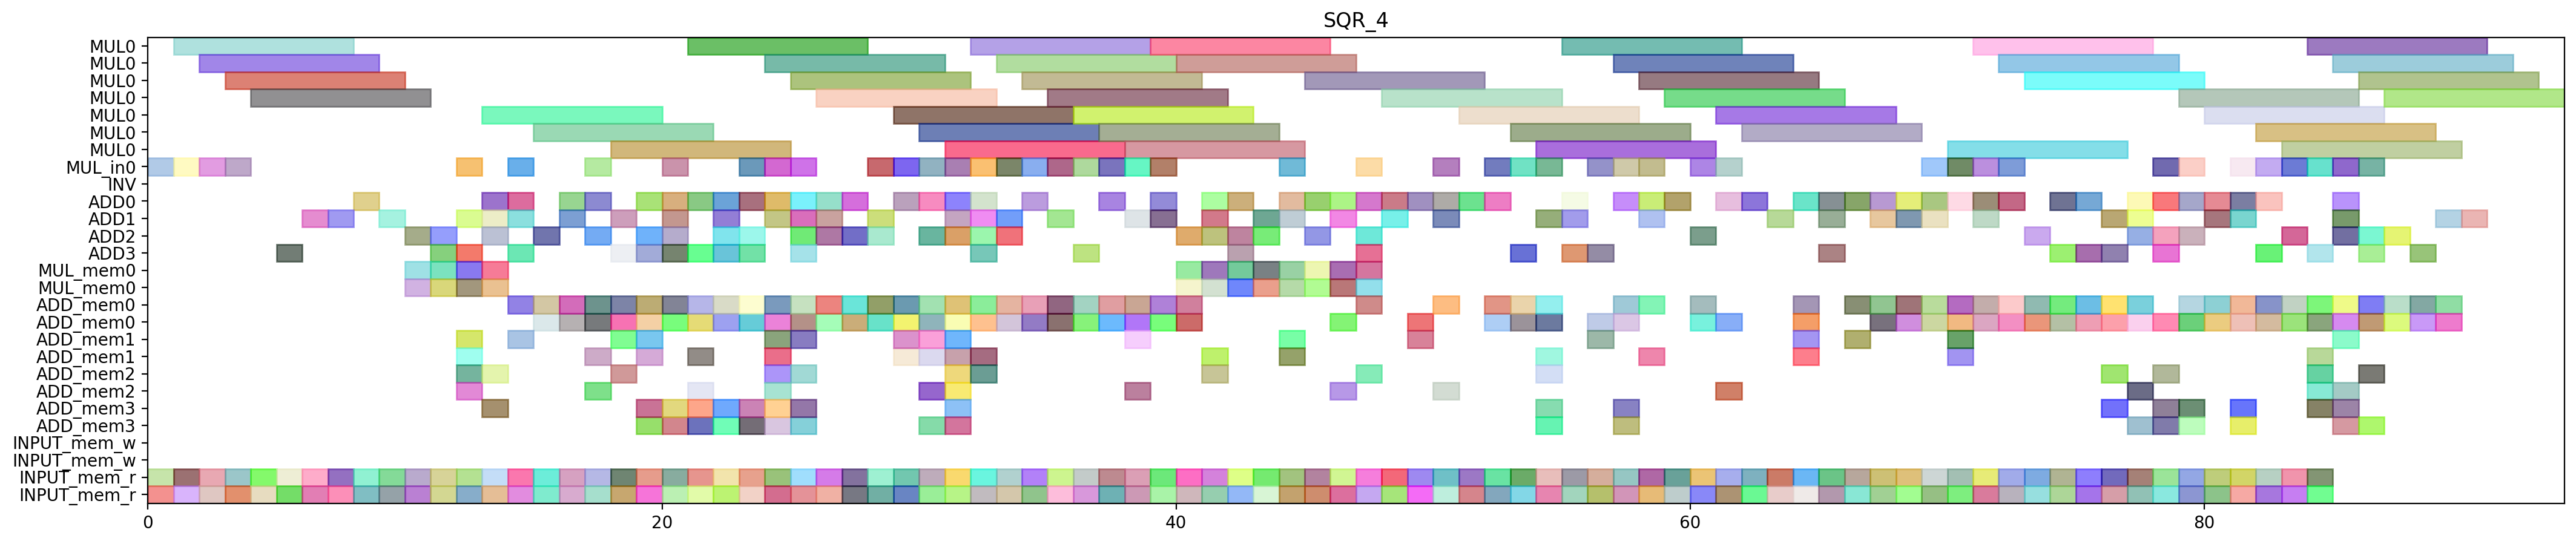

The Python source for this figure:
from pyschedule import Scenario, solvers, plotters, alt


def solve():
	horizon = 176
	S = Scenario("SQR_4", horizon=horizon)

	# resource
	MUL = S.Resources('MUL', num=1, size=7)
	MUL_in = S.Resources('MUL_in', num=1)
	INV = S.Resource('INV')
	ADD = S.Resources('ADD', num=4, periods=range(1, horizon))
	MUL_mem = S.Resources('MUL_mem', num=1, size=2)
	ADD_mem = S.Resources('ADD_mem', num=4, size=2)
	INPUT_mem_w = S.Resource('INPUT_mem_w', size=2)
	INPUT_mem_r = S.Resource('INPUT_mem_r', size=2)

	# result of previous scheduling
	c_t3_t0_t0_t1_in = S.Task('c_t3_t0_t0_t1_in', length=1, delay_cost=1)
	S += c_t3_t0_t0_t1_in >= 0
	c_t3_t0_t0_t1_in += MUL_in[0]

	c_t3_t0_t0_t1_mem0 = S.Task('c_t3_t0_t0_t1_mem0', length=1, delay_cost=1)
	S += c_t3_t0_t0_t1_mem0 >= 0
	c_t3_t0_t0_t1_mem0 += INPUT_mem_r

	c_t3_t0_t0_t1_mem1 = S.Task('c_t3_t0_t0_t1_mem1', length=1, delay_cost=1)
	S += c_t3_t0_t0_t1_mem1 >= 0
	c_t3_t0_t0_t1_mem1 += INPUT_mem_r

	c_t3_t0_t0_t1 = S.Task('c_t3_t0_t0_t1', length=7, delay_cost=1)
	S += c_t3_t0_t0_t1 >= 1
	c_t3_t0_t0_t1 += MUL[0]

	c_t3_t0_t1_t1_in = S.Task('c_t3_t0_t1_t1_in', length=1, delay_cost=1)
	S += c_t3_t0_t1_t1_in >= 1
	c_t3_t0_t1_t1_in += MUL_in[0]

	c_t3_t0_t1_t1_mem0 = S.Task('c_t3_t0_t1_t1_mem0', length=1, delay_cost=1)
	S += c_t3_t0_t1_t1_mem0 >= 1
	c_t3_t0_t1_t1_mem0 += INPUT_mem_r

	c_t3_t0_t1_t1_mem1 = S.Task('c_t3_t0_t1_t1_mem1', length=1, delay_cost=1)
	S += c_t3_t0_t1_t1_mem1 >= 1
	c_t3_t0_t1_t1_mem1 += INPUT_mem_r

	c_t3_t0_t1_t0_in = S.Task('c_t3_t0_t1_t0_in', length=1, delay_cost=1)
	S += c_t3_t0_t1_t0_in >= 2
	c_t3_t0_t1_t0_in += MUL_in[0]

	c_t3_t0_t1_t0_mem0 = S.Task('c_t3_t0_t1_t0_mem0', length=1, delay_cost=1)
	S += c_t3_t0_t1_t0_mem0 >= 2
	c_t3_t0_t1_t0_mem0 += INPUT_mem_r

	c_t3_t0_t1_t0_mem1 = S.Task('c_t3_t0_t1_t0_mem1', length=1, delay_cost=1)
	S += c_t3_t0_t1_t0_mem1 >= 2
	c_t3_t0_t1_t0_mem1 += INPUT_mem_r

	c_t3_t0_t1_t1 = S.Task('c_t3_t0_t1_t1', length=7, delay_cost=1)
	S += c_t3_t0_t1_t1 >= 2
	c_t3_t0_t1_t1 += MUL[0]

	c_t3_t0_t0_t0_in = S.Task('c_t3_t0_t0_t0_in', length=1, delay_cost=1)
	S += c_t3_t0_t0_t0_in >= 3
	c_t3_t0_t0_t0_in += MUL_in[0]

	c_t3_t0_t0_t0_mem0 = S.Task('c_t3_t0_t0_t0_mem0', length=1, delay_cost=1)
	S += c_t3_t0_t0_t0_mem0 >= 3
	c_t3_t0_t0_t0_mem0 += INPUT_mem_r

	c_t3_t0_t0_t0_mem1 = S.Task('c_t3_t0_t0_t0_mem1', length=1, delay_cost=1)
	S += c_t3_t0_t0_t0_mem1 >= 3
	c_t3_t0_t0_t0_mem1 += INPUT_mem_r

	c_t3_t0_t1_t0 = S.Task('c_t3_t0_t1_t0', length=7, delay_cost=1)
	S += c_t3_t0_t1_t0 >= 3
	c_t3_t0_t1_t0 += MUL[0]

	c_t1100_mem0 = S.Task('c_t1100_mem0', length=1, delay_cost=1)
	S += c_t1100_mem0 >= 4
	c_t1100_mem0 += INPUT_mem_r

	c_t1100_mem1 = S.Task('c_t1100_mem1', length=1, delay_cost=1)
	S += c_t1100_mem1 >= 4
	c_t1100_mem1 += INPUT_mem_r

	c_t3_t0_t0_t0 = S.Task('c_t3_t0_t0_t0', length=7, delay_cost=1)
	S += c_t3_t0_t0_t0 >= 4
	c_t3_t0_t0_t0 += MUL[0]

	c_a1_0_y1_0_mem0 = S.Task('c_a1_0_y1_0_mem0', length=1, delay_cost=1)
	S += c_a1_0_y1_0_mem0 >= 5
	c_a1_0_y1_0_mem0 += INPUT_mem_r

	c_a1_0_y1_0_mem1 = S.Task('c_a1_0_y1_0_mem1', length=1, delay_cost=1)
	S += c_a1_0_y1_0_mem1 >= 5
	c_a1_0_y1_0_mem1 += INPUT_mem_r

	c_t1100 = S.Task('c_t1100', length=1, delay_cost=1)
	S += c_t1100 >= 5
	c_t1100 += ADD[3]

	c_a1_0_y1_0 = S.Task('c_a1_0_y1_0', length=1, delay_cost=1)
	S += c_a1_0_y1_0 >= 6
	c_a1_0_y1_0 += ADD[1]

	c_t1210_mem0 = S.Task('c_t1210_mem0', length=1, delay_cost=1)
	S += c_t1210_mem0 >= 6
	c_t1210_mem0 += INPUT_mem_r

	c_t1210_mem1 = S.Task('c_t1210_mem1', length=1, delay_cost=1)
	S += c_t1210_mem1 >= 6
	c_t1210_mem1 += INPUT_mem_r

	c_t1201_mem0 = S.Task('c_t1201_mem0', length=1, delay_cost=1)
	S += c_t1201_mem0 >= 7
	c_t1201_mem0 += INPUT_mem_r

	c_t1201_mem1 = S.Task('c_t1201_mem1', length=1, delay_cost=1)
	S += c_t1201_mem1 >= 7
	c_t1201_mem1 += INPUT_mem_r

	c_t1210 = S.Task('c_t1210', length=1, delay_cost=1)
	S += c_t1210 >= 7
	c_t1210 += ADD[1]

	c_t0110_mem0 = S.Task('c_t0110_mem0', length=1, delay_cost=1)
	S += c_t0110_mem0 >= 8
	c_t0110_mem0 += INPUT_mem_r

	c_t0110_mem1 = S.Task('c_t0110_mem1', length=1, delay_cost=1)
	S += c_t0110_mem1 >= 8
	c_t0110_mem1 += INPUT_mem_r

	c_t1201 = S.Task('c_t1201', length=1, delay_cost=1)
	S += c_t1201 >= 8
	c_t1201 += ADD[0]

	c_t0101_mem0 = S.Task('c_t0101_mem0', length=1, delay_cost=1)
	S += c_t0101_mem0 >= 9
	c_t0101_mem0 += INPUT_mem_r

	c_t0101_mem1 = S.Task('c_t0101_mem1', length=1, delay_cost=1)
	S += c_t0101_mem1 >= 9
	c_t0101_mem1 += INPUT_mem_r

	c_t0110 = S.Task('c_t0110', length=1, delay_cost=1)
	S += c_t0110 >= 9
	c_t0110 += ADD[1]

	c_t0101 = S.Task('c_t0101', length=1, delay_cost=1)
	S += c_t0101 >= 10
	c_t0101 += ADD[2]

	c_t1110_mem0 = S.Task('c_t1110_mem0', length=1, delay_cost=1)
	S += c_t1110_mem0 >= 10
	c_t1110_mem0 += INPUT_mem_r

	c_t1110_mem1 = S.Task('c_t1110_mem1', length=1, delay_cost=1)
	S += c_t1110_mem1 >= 10
	c_t1110_mem1 += INPUT_mem_r

	c_t3_t0_t1_t5_mem0 = S.Task('c_t3_t0_t1_t5_mem0', length=1, delay_cost=1)
	S += c_t3_t0_t1_t5_mem0 >= 10
	c_t3_t0_t1_t5_mem0 += MUL_mem[0]

	c_t3_t0_t1_t5_mem1 = S.Task('c_t3_t0_t1_t5_mem1', length=1, delay_cost=1)
	S += c_t3_t0_t1_t5_mem1 >= 10
	c_t3_t0_t1_t5_mem1 += MUL_mem[0]

	c_t0011_mem0 = S.Task('c_t0011_mem0', length=1, delay_cost=1)
	S += c_t0011_mem0 >= 11
	c_t0011_mem0 += INPUT_mem_r

	c_t0011_mem1 = S.Task('c_t0011_mem1', length=1, delay_cost=1)
	S += c_t0011_mem1 >= 11
	c_t0011_mem1 += INPUT_mem_r

	c_t1110 = S.Task('c_t1110', length=1, delay_cost=1)
	S += c_t1110 >= 11
	c_t1110 += ADD[2]

	c_t3_t0_t00_mem0 = S.Task('c_t3_t0_t00_mem0', length=1, delay_cost=1)
	S += c_t3_t0_t00_mem0 >= 11
	c_t3_t0_t00_mem0 += MUL_mem[0]

	c_t3_t0_t00_mem1 = S.Task('c_t3_t0_t00_mem1', length=1, delay_cost=1)
	S += c_t3_t0_t00_mem1 >= 11
	c_t3_t0_t00_mem1 += MUL_mem[0]

	c_t3_t0_t1_t5 = S.Task('c_t3_t0_t1_t5', length=1, delay_cost=1)
	S += c_t3_t0_t1_t5 >= 11
	c_t3_t0_t1_t5 += ADD[3]

	c_t0011 = S.Task('c_t0011', length=1, delay_cost=1)
	S += c_t0011 >= 12
	c_t0011 += ADD[1]

	c_t1011_mem0 = S.Task('c_t1011_mem0', length=1, delay_cost=1)
	S += c_t1011_mem0 >= 12
	c_t1011_mem0 += INPUT_mem_r

	c_t1011_mem1 = S.Task('c_t1011_mem1', length=1, delay_cost=1)
	S += c_t1011_mem1 >= 12
	c_t1011_mem1 += INPUT_mem_r

	c_t2_t1_t1_t0_in = S.Task('c_t2_t1_t1_t0_in', length=1, delay_cost=1)
	S += c_t2_t1_t1_t0_in >= 12
	c_t2_t1_t1_t0_in += MUL_in[0]

	c_t2_t1_t1_t0_mem0 = S.Task('c_t2_t1_t1_t0_mem0', length=1, delay_cost=1)
	S += c_t2_t1_t1_t0_mem0 >= 12
	c_t2_t1_t1_t0_mem0 += ADD_mem[1]

	c_t2_t1_t1_t0_mem1 = S.Task('c_t2_t1_t1_t0_mem1', length=1, delay_cost=1)
	S += c_t2_t1_t1_t0_mem1 >= 12
	c_t2_t1_t1_t0_mem1 += ADD_mem[2]

	c_t2_t4110_mem0 = S.Task('c_t2_t4110_mem0', length=1, delay_cost=1)
	S += c_t2_t4110_mem0 >= 12
	c_t2_t4110_mem0 += ADD_mem[2]

	c_t2_t4110_mem1 = S.Task('c_t2_t4110_mem1', length=1, delay_cost=1)
	S += c_t2_t4110_mem1 >= 12
	c_t2_t4110_mem1 += ADD_mem[1]

	c_t3_t0_t00 = S.Task('c_t3_t0_t00', length=1, delay_cost=1)
	S += c_t3_t0_t00 >= 12
	c_t3_t0_t00 += ADD[3]

	c_t3_t0_t0_t5_mem0 = S.Task('c_t3_t0_t0_t5_mem0', length=1, delay_cost=1)
	S += c_t3_t0_t0_t5_mem0 >= 12
	c_t3_t0_t0_t5_mem0 += MUL_mem[0]

	c_t3_t0_t0_t5_mem1 = S.Task('c_t3_t0_t0_t5_mem1', length=1, delay_cost=1)
	S += c_t3_t0_t0_t5_mem1 >= 12
	c_t3_t0_t0_t5_mem1 += MUL_mem[0]

	c_t1011 = S.Task('c_t1011', length=1, delay_cost=1)
	S += c_t1011 >= 13
	c_t1011 += ADD[0]

	c_t1211_mem0 = S.Task('c_t1211_mem0', length=1, delay_cost=1)
	S += c_t1211_mem0 >= 13
	c_t1211_mem0 += INPUT_mem_r

	c_t1211_mem1 = S.Task('c_t1211_mem1', length=1, delay_cost=1)
	S += c_t1211_mem1 >= 13
	c_t1211_mem1 += INPUT_mem_r

	c_t2_t1_t1_t0 = S.Task('c_t2_t1_t1_t0', length=7, delay_cost=1)
	S += c_t2_t1_t1_t0 >= 13
	c_t2_t1_t1_t0 += MUL[0]

	c_t2_t1_t30_mem0 = S.Task('c_t2_t1_t30_mem0', length=1, delay_cost=1)
	S += c_t2_t1_t30_mem0 >= 13
	c_t2_t1_t30_mem0 += ADD_mem[3]

	c_t2_t1_t30_mem1 = S.Task('c_t2_t1_t30_mem1', length=1, delay_cost=1)
	S += c_t2_t1_t30_mem1 >= 13
	c_t2_t1_t30_mem1 += ADD_mem[2]

	c_t2_t4110 = S.Task('c_t2_t4110', length=1, delay_cost=1)
	S += c_t2_t4110 >= 13
	c_t2_t4110 += ADD[1]

	c_t3_t0_t0_t5 = S.Task('c_t3_t0_t0_t5', length=1, delay_cost=1)
	S += c_t3_t0_t0_t5 >= 13
	c_t3_t0_t0_t5 += ADD[2]

	c_t3_t0_t10_mem0 = S.Task('c_t3_t0_t10_mem0', length=1, delay_cost=1)
	S += c_t3_t0_t10_mem0 >= 13
	c_t3_t0_t10_mem0 += MUL_mem[0]

	c_t3_t0_t10_mem1 = S.Task('c_t3_t0_t10_mem1', length=1, delay_cost=1)
	S += c_t3_t0_t10_mem1 >= 13
	c_t3_t0_t10_mem1 += MUL_mem[0]

	c_t1211 = S.Task('c_t1211', length=1, delay_cost=1)
	S += c_t1211 >= 14
	c_t1211 += ADD[0]

	c_t2_t0_t1_t1_in = S.Task('c_t2_t0_t1_t1_in', length=1, delay_cost=1)
	S += c_t2_t0_t1_t1_in >= 14
	c_t2_t0_t1_t1_in += MUL_in[0]

	c_t2_t0_t1_t1_mem0 = S.Task('c_t2_t0_t1_t1_mem0', length=1, delay_cost=1)
	S += c_t2_t0_t1_t1_mem0 >= 14
	c_t2_t0_t1_t1_mem0 += ADD_mem[1]

	c_t2_t0_t1_t1_mem1 = S.Task('c_t2_t0_t1_t1_mem1', length=1, delay_cost=1)
	S += c_t2_t0_t1_t1_mem1 >= 14
	c_t2_t0_t1_t1_mem1 += ADD_mem[0]

	c_t2_t1_t30 = S.Task('c_t2_t1_t30', length=1, delay_cost=1)
	S += c_t2_t1_t30 >= 14
	c_t2_t1_t30 += ADD[1]

	c_t3_t0_t0_t3_mem0 = S.Task('c_t3_t0_t0_t3_mem0', length=1, delay_cost=1)
	S += c_t3_t0_t0_t3_mem0 >= 14
	c_t3_t0_t0_t3_mem0 += INPUT_mem_r

	c_t3_t0_t0_t3_mem1 = S.Task('c_t3_t0_t0_t3_mem1', length=1, delay_cost=1)
	S += c_t3_t0_t0_t3_mem1 >= 14
	c_t3_t0_t0_t3_mem1 += INPUT_mem_r

	c_t3_t0_t10 = S.Task('c_t3_t0_t10', length=1, delay_cost=1)
	S += c_t3_t0_t10 >= 14
	c_t3_t0_t10 += ADD[3]

	c_t2_t0_t1_t1 = S.Task('c_t2_t0_t1_t1', length=7, delay_cost=1)
	S += c_t2_t0_t1_t1 >= 15
	c_t2_t0_t1_t1 += MUL[0]

	c_t2_t2_t31_mem0 = S.Task('c_t2_t2_t31_mem0', length=1, delay_cost=1)
	S += c_t2_t2_t31_mem0 >= 15
	c_t2_t2_t31_mem0 += ADD_mem[0]

	c_t2_t2_t31_mem1 = S.Task('c_t2_t2_t31_mem1', length=1, delay_cost=1)
	S += c_t2_t2_t31_mem1 >= 15
	c_t2_t2_t31_mem1 += ADD_mem[0]

	c_t3_t0_t0_t2_mem0 = S.Task('c_t3_t0_t0_t2_mem0', length=1, delay_cost=1)
	S += c_t3_t0_t0_t2_mem0 >= 15
	c_t3_t0_t0_t2_mem0 += INPUT_mem_r

	c_t3_t0_t0_t2_mem1 = S.Task('c_t3_t0_t0_t2_mem1', length=1, delay_cost=1)
	S += c_t3_t0_t0_t2_mem1 >= 15
	c_t3_t0_t0_t2_mem1 += INPUT_mem_r

	c_t3_t0_t0_t3 = S.Task('c_t3_t0_t0_t3', length=1, delay_cost=1)
	S += c_t3_t0_t0_t3 >= 15
	c_t3_t0_t0_t3 += ADD[2]

	c_t1010_mem0 = S.Task('c_t1010_mem0', length=1, delay_cost=1)
	S += c_t1010_mem0 >= 16
	c_t1010_mem0 += INPUT_mem_r

	c_t1010_mem1 = S.Task('c_t1010_mem1', length=1, delay_cost=1)
	S += c_t1010_mem1 >= 16
	c_t1010_mem1 += INPUT_mem_r

	c_t2_t2_t31 = S.Task('c_t2_t2_t31', length=1, delay_cost=1)
	S += c_t2_t2_t31 >= 16
	c_t2_t2_t31 += ADD[1]

	c_t2_t5111_mem0 = S.Task('c_t2_t5111_mem0', length=1, delay_cost=1)
	S += c_t2_t5111_mem0 >= 16
	c_t2_t5111_mem0 += ADD_mem[0]

	c_t2_t5111_mem1 = S.Task('c_t2_t5111_mem1', length=1, delay_cost=1)
	S += c_t2_t5111_mem1 >= 16
	c_t2_t5111_mem1 += ADD_mem[0]

	c_t3_t0_t0_t2 = S.Task('c_t3_t0_t0_t2', length=1, delay_cost=1)
	S += c_t3_t0_t0_t2 >= 16
	c_t3_t0_t0_t2 += ADD[0]

	c_t0010_mem0 = S.Task('c_t0010_mem0', length=1, delay_cost=1)
	S += c_t0010_mem0 >= 17
	c_t0010_mem0 += INPUT_mem_r

	c_t0010_mem1 = S.Task('c_t0010_mem1', length=1, delay_cost=1)
	S += c_t0010_mem1 >= 17
	c_t0010_mem1 += INPUT_mem_r

	c_t1010 = S.Task('c_t1010', length=1, delay_cost=1)
	S += c_t1010 >= 17
	c_t1010 += ADD[0]

	c_t2_t2_t1_t3_mem0 = S.Task('c_t2_t2_t1_t3_mem0', length=1, delay_cost=1)
	S += c_t2_t2_t1_t3_mem0 >= 17
	c_t2_t2_t1_t3_mem0 += ADD_mem[1]

	c_t2_t2_t1_t3_mem1 = S.Task('c_t2_t2_t1_t3_mem1', length=1, delay_cost=1)
	S += c_t2_t2_t1_t3_mem1 >= 17
	c_t2_t2_t1_t3_mem1 += ADD_mem[0]

	c_t2_t5111 = S.Task('c_t2_t5111', length=1, delay_cost=1)
	S += c_t2_t5111 >= 17
	c_t2_t5111 += ADD[2]

	c_t3_t0_t0_t4_in = S.Task('c_t3_t0_t0_t4_in', length=1, delay_cost=1)
	S += c_t3_t0_t0_t4_in >= 17
	c_t3_t0_t0_t4_in += MUL_in[0]

	c_t3_t0_t0_t4_mem0 = S.Task('c_t3_t0_t0_t4_mem0', length=1, delay_cost=1)
	S += c_t3_t0_t0_t4_mem0 >= 17
	c_t3_t0_t0_t4_mem0 += ADD_mem[0]

	c_t3_t0_t0_t4_mem1 = S.Task('c_t3_t0_t0_t4_mem1', length=1, delay_cost=1)
	S += c_t3_t0_t0_t4_mem1 >= 17
	c_t3_t0_t0_t4_mem1 += ADD_mem[2]

	c_t0010 = S.Task('c_t0010', length=1, delay_cost=1)
	S += c_t0010 >= 18
	c_t0010 += ADD[3]

	c_t1111_mem0 = S.Task('c_t1111_mem0', length=1, delay_cost=1)
	S += c_t1111_mem0 >= 18
	c_t1111_mem0 += INPUT_mem_r

	c_t1111_mem1 = S.Task('c_t1111_mem1', length=1, delay_cost=1)
	S += c_t1111_mem1 >= 18
	c_t1111_mem1 += INPUT_mem_r

	c_t2_t2_t1_t3 = S.Task('c_t2_t2_t1_t3', length=1, delay_cost=1)
	S += c_t2_t2_t1_t3 >= 18
	c_t2_t2_t1_t3 += ADD[1]

	c_t2_t3110_mem0 = S.Task('c_t2_t3110_mem0', length=1, delay_cost=1)
	S += c_t2_t3110_mem0 >= 18
	c_t2_t3110_mem0 += ADD_mem[0]

	c_t2_t3110_mem1 = S.Task('c_t2_t3110_mem1', length=1, delay_cost=1)
	S += c_t2_t3110_mem1 >= 18
	c_t2_t3110_mem1 += ADD_mem[2]

	c_t2_t5110_mem0 = S.Task('c_t2_t5110_mem0', length=1, delay_cost=1)
	S += c_t2_t5110_mem0 >= 18
	c_t2_t5110_mem0 += ADD_mem[1]

	c_t2_t5110_mem1 = S.Task('c_t2_t5110_mem1', length=1, delay_cost=1)
	S += c_t2_t5110_mem1 >= 18
	c_t2_t5110_mem1 += ADD_mem[0]

	c_t3_t0_t0_t4 = S.Task('c_t3_t0_t0_t4', length=7, delay_cost=1)
	S += c_t3_t0_t0_t4 >= 18
	c_t3_t0_t0_t4 += MUL[0]

	c_t1111 = S.Task('c_t1111', length=1, delay_cost=1)
	S += c_t1111 >= 19
	c_t1111 += ADD[3]

	c_t1200_mem0 = S.Task('c_t1200_mem0', length=1, delay_cost=1)
	S += c_t1200_mem0 >= 19
	c_t1200_mem0 += INPUT_mem_r

	c_t1200_mem1 = S.Task('c_t1200_mem1', length=1, delay_cost=1)
	S += c_t1200_mem1 >= 19
	c_t1200_mem1 += INPUT_mem_r

	c_t2_t0_t1_t2_mem0 = S.Task('c_t2_t0_t1_t2_mem0', length=1, delay_cost=1)
	S += c_t2_t0_t1_t2_mem0 >= 19
	c_t2_t0_t1_t2_mem0 += ADD_mem[3]

	c_t2_t0_t1_t2_mem1 = S.Task('c_t2_t0_t1_t2_mem1', length=1, delay_cost=1)
	S += c_t2_t0_t1_t2_mem1 >= 19
	c_t2_t0_t1_t2_mem1 += ADD_mem[1]

	c_t2_t3010_mem0 = S.Task('c_t2_t3010_mem0', length=1, delay_cost=1)
	S += c_t2_t3010_mem0 >= 19
	c_t2_t3010_mem0 += ADD_mem[3]

	c_t2_t3010_mem1 = S.Task('c_t2_t3010_mem1', length=1, delay_cost=1)
	S += c_t2_t3010_mem1 >= 19
	c_t2_t3010_mem1 += ADD_mem[1]

	c_t2_t3110 = S.Task('c_t2_t3110', length=1, delay_cost=1)
	S += c_t2_t3110 >= 19
	c_t2_t3110 += ADD[2]

	c_t2_t5110 = S.Task('c_t2_t5110', length=1, delay_cost=1)
	S += c_t2_t5110 >= 19
	c_t2_t5110 += ADD[0]

	c_t1101_mem0 = S.Task('c_t1101_mem0', length=1, delay_cost=1)
	S += c_t1101_mem0 >= 20
	c_t1101_mem0 += INPUT_mem_r

	c_t1101_mem1 = S.Task('c_t1101_mem1', length=1, delay_cost=1)
	S += c_t1101_mem1 >= 20
	c_t1101_mem1 += INPUT_mem_r

	c_t1200 = S.Task('c_t1200', length=1, delay_cost=1)
	S += c_t1200 >= 20
	c_t1200 += ADD[0]

	c_t2_t0_t1_t0_in = S.Task('c_t2_t0_t1_t0_in', length=1, delay_cost=1)
	S += c_t2_t0_t1_t0_in >= 20
	c_t2_t0_t1_t0_in += MUL_in[0]

	c_t2_t0_t1_t0_mem0 = S.Task('c_t2_t0_t1_t0_mem0', length=1, delay_cost=1)
	S += c_t2_t0_t1_t0_mem0 >= 20
	c_t2_t0_t1_t0_mem0 += ADD_mem[3]

	c_t2_t0_t1_t0_mem1 = S.Task('c_t2_t0_t1_t0_mem1', length=1, delay_cost=1)
	S += c_t2_t0_t1_t0_mem1 >= 20
	c_t2_t0_t1_t0_mem1 += ADD_mem[0]

	c_t2_t0_t1_t2 = S.Task('c_t2_t0_t1_t2', length=1, delay_cost=1)
	S += c_t2_t0_t1_t2 >= 20
	c_t2_t0_t1_t2 += ADD[2]

	c_t2_t3010 = S.Task('c_t2_t3010', length=1, delay_cost=1)
	S += c_t2_t3010 >= 20
	c_t2_t3010 += ADD[3]

	c_t2_t3111_mem0 = S.Task('c_t2_t3111_mem0', length=1, delay_cost=1)
	S += c_t2_t3111_mem0 >= 20
	c_t2_t3111_mem0 += ADD_mem[0]

	c_t2_t3111_mem1 = S.Task('c_t2_t3111_mem1', length=1, delay_cost=1)
	S += c_t2_t3111_mem1 >= 20
	c_t2_t3111_mem1 += ADD_mem[3]

	c_t0111_mem0 = S.Task('c_t0111_mem0', length=1, delay_cost=1)
	S += c_t0111_mem0 >= 21
	c_t0111_mem0 += INPUT_mem_r

	c_t0111_mem1 = S.Task('c_t0111_mem1', length=1, delay_cost=1)
	S += c_t0111_mem1 >= 21
	c_t0111_mem1 += INPUT_mem_r

	c_t1101 = S.Task('c_t1101', length=1, delay_cost=1)
	S += c_t1101 >= 21
	c_t1101 += ADD[0]

	c_t2_t0_t1_t0 = S.Task('c_t2_t0_t1_t0', length=7, delay_cost=1)
	S += c_t2_t0_t1_t0 >= 21
	c_t2_t0_t1_t0 += MUL[0]

	c_t2_t1_t1_t3_mem0 = S.Task('c_t2_t1_t1_t3_mem0', length=1, delay_cost=1)
	S += c_t2_t1_t1_t3_mem0 >= 21
	c_t2_t1_t1_t3_mem0 += ADD_mem[2]

	c_t2_t1_t1_t3_mem1 = S.Task('c_t2_t1_t1_t3_mem1', length=1, delay_cost=1)
	S += c_t2_t1_t1_t3_mem1 >= 21
	c_t2_t1_t1_t3_mem1 += ADD_mem[3]

	c_t2_t2_t30_mem0 = S.Task('c_t2_t2_t30_mem0', length=1, delay_cost=1)
	S += c_t2_t2_t30_mem0 >= 21
	c_t2_t2_t30_mem0 += ADD_mem[0]

	c_t2_t2_t30_mem1 = S.Task('c_t2_t2_t30_mem1', length=1, delay_cost=1)
	S += c_t2_t2_t30_mem1 >= 21
	c_t2_t2_t30_mem1 += ADD_mem[1]

	c_t2_t3111 = S.Task('c_t2_t3111', length=1, delay_cost=1)
	S += c_t2_t3111 >= 21
	c_t2_t3111 += ADD[3]

	c_t2_t4100_mem0 = S.Task('c_t2_t4100_mem0', length=1, delay_cost=1)
	S += c_t2_t4100_mem0 >= 21
	c_t2_t4100_mem0 += ADD_mem[3]

	c_t2_t4100_mem1 = S.Task('c_t2_t4100_mem1', length=1, delay_cost=1)
	S += c_t2_t4100_mem1 >= 21
	c_t2_t4100_mem1 += ADD_mem[0]

	c_t0100_mem0 = S.Task('c_t0100_mem0', length=1, delay_cost=1)
	S += c_t0100_mem0 >= 22
	c_t0100_mem0 += INPUT_mem_r

	c_t0100_mem1 = S.Task('c_t0100_mem1', length=1, delay_cost=1)
	S += c_t0100_mem1 >= 22
	c_t0100_mem1 += INPUT_mem_r

	c_t0111 = S.Task('c_t0111', length=1, delay_cost=1)
	S += c_t0111 >= 22
	c_t0111 += ADD[0]

	c_t2_t1_t0_t3_mem0 = S.Task('c_t2_t1_t0_t3_mem0', length=1, delay_cost=1)
	S += c_t2_t1_t0_t3_mem0 >= 22
	c_t2_t1_t0_t3_mem0 += ADD_mem[3]

	c_t2_t1_t0_t3_mem1 = S.Task('c_t2_t1_t0_t3_mem1', length=1, delay_cost=1)
	S += c_t2_t1_t0_t3_mem1 >= 22
	c_t2_t1_t0_t3_mem1 += ADD_mem[0]

	c_t2_t1_t1_t3 = S.Task('c_t2_t1_t1_t3', length=1, delay_cost=1)
	S += c_t2_t1_t1_t3 >= 22
	c_t2_t1_t1_t3 += ADD[3]

	c_t2_t2_t30 = S.Task('c_t2_t2_t30', length=1, delay_cost=1)
	S += c_t2_t2_t30 >= 22
	c_t2_t2_t30 += ADD[1]

	c_t2_t4100 = S.Task('c_t2_t4100', length=1, delay_cost=1)
	S += c_t2_t4100 >= 22
	c_t2_t4100 += ADD[2]

	c_t2_t4111_mem0 = S.Task('c_t2_t4111_mem0', length=1, delay_cost=1)
	S += c_t2_t4111_mem0 >= 22
	c_t2_t4111_mem0 += ADD_mem[3]

	c_t2_t4111_mem1 = S.Task('c_t2_t4111_mem1', length=1, delay_cost=1)
	S += c_t2_t4111_mem1 >= 22
	c_t2_t4111_mem1 += ADD_mem[0]

	c_t0100 = S.Task('c_t0100', length=1, delay_cost=1)
	S += c_t0100 >= 23
	c_t0100 += ADD[3]

	c_t1001_mem0 = S.Task('c_t1001_mem0', length=1, delay_cost=1)
	S += c_t1001_mem0 >= 23
	c_t1001_mem0 += INPUT_mem_r

	c_t1001_mem1 = S.Task('c_t1001_mem1', length=1, delay_cost=1)
	S += c_t1001_mem1 >= 23
	c_t1001_mem1 += INPUT_mem_r

	c_t2_t1_t0_t3 = S.Task('c_t2_t1_t0_t3', length=1, delay_cost=1)
	S += c_t2_t1_t0_t3 >= 23
	c_t2_t1_t0_t3 += ADD[2]

	c_t2_t1_t1_t1_in = S.Task('c_t2_t1_t1_t1_in', length=1, delay_cost=1)
	S += c_t2_t1_t1_t1_in >= 23
	c_t2_t1_t1_t1_in += MUL_in[0]

	c_t2_t1_t1_t1_mem0 = S.Task('c_t2_t1_t1_t1_mem0', length=1, delay_cost=1)
	S += c_t2_t1_t1_t1_mem0 >= 23
	c_t2_t1_t1_t1_mem0 += ADD_mem[0]

	c_t2_t1_t1_t1_mem1 = S.Task('c_t2_t1_t1_t1_mem1', length=1, delay_cost=1)
	S += c_t2_t1_t1_t1_mem1 >= 23
	c_t2_t1_t1_t1_mem1 += ADD_mem[3]

	c_t2_t1_t31_mem0 = S.Task('c_t2_t1_t31_mem0', length=1, delay_cost=1)
	S += c_t2_t1_t31_mem0 >= 23
	c_t2_t1_t31_mem0 += ADD_mem[0]

	c_t2_t1_t31_mem1 = S.Task('c_t2_t1_t31_mem1', length=1, delay_cost=1)
	S += c_t2_t1_t31_mem1 >= 23
	c_t2_t1_t31_mem1 += ADD_mem[3]

	c_t2_t4111 = S.Task('c_t2_t4111', length=1, delay_cost=1)
	S += c_t2_t4111 >= 23
	c_t2_t4111 += ADD[0]

	c_t1000_mem0 = S.Task('c_t1000_mem0', length=1, delay_cost=1)
	S += c_t1000_mem0 >= 24
	c_t1000_mem0 += INPUT_mem_r

	c_t1000_mem1 = S.Task('c_t1000_mem1', length=1, delay_cost=1)
	S += c_t1000_mem1 >= 24
	c_t1000_mem1 += INPUT_mem_r

	c_t1001 = S.Task('c_t1001', length=1, delay_cost=1)
	S += c_t1001 >= 24
	c_t1001 += ADD[0]

	c_t2_t1_t0_t1_in = S.Task('c_t2_t1_t0_t1_in', length=1, delay_cost=1)
	S += c_t2_t1_t0_t1_in >= 24
	c_t2_t1_t0_t1_in += MUL_in[0]

	c_t2_t1_t0_t1_mem0 = S.Task('c_t2_t1_t0_t1_mem0', length=1, delay_cost=1)
	S += c_t2_t1_t0_t1_mem0 >= 24
	c_t2_t1_t0_t1_mem0 += ADD_mem[2]

	c_t2_t1_t0_t1_mem1 = S.Task('c_t2_t1_t0_t1_mem1', length=1, delay_cost=1)
	S += c_t2_t1_t0_t1_mem1 >= 24
	c_t2_t1_t0_t1_mem1 += ADD_mem[0]

	c_t2_t1_t0_t2_mem0 = S.Task('c_t2_t1_t0_t2_mem0', length=1, delay_cost=1)
	S += c_t2_t1_t0_t2_mem0 >= 24
	c_t2_t1_t0_t2_mem0 += ADD_mem[3]

	c_t2_t1_t0_t2_mem1 = S.Task('c_t2_t1_t0_t2_mem1', length=1, delay_cost=1)
	S += c_t2_t1_t0_t2_mem1 >= 24
	c_t2_t1_t0_t2_mem1 += ADD_mem[2]

	c_t2_t1_t1_t1 = S.Task('c_t2_t1_t1_t1', length=7, delay_cost=1)
	S += c_t2_t1_t1_t1 >= 24
	c_t2_t1_t1_t1 += MUL[0]

	c_t2_t1_t1_t2_mem0 = S.Task('c_t2_t1_t1_t2_mem0', length=1, delay_cost=1)
	S += c_t2_t1_t1_t2_mem0 >= 24
	c_t2_t1_t1_t2_mem0 += ADD_mem[1]

	c_t2_t1_t1_t2_mem1 = S.Task('c_t2_t1_t1_t2_mem1', length=1, delay_cost=1)
	S += c_t2_t1_t1_t2_mem1 >= 24
	c_t2_t1_t1_t2_mem1 += ADD_mem[0]

	c_t2_t1_t20_mem0 = S.Task('c_t2_t1_t20_mem0', length=1, delay_cost=1)
	S += c_t2_t1_t20_mem0 >= 24
	c_t2_t1_t20_mem0 += ADD_mem[3]

	c_t2_t1_t20_mem1 = S.Task('c_t2_t1_t20_mem1', length=1, delay_cost=1)
	S += c_t2_t1_t20_mem1 >= 24
	c_t2_t1_t20_mem1 += ADD_mem[1]

	c_t2_t1_t31 = S.Task('c_t2_t1_t31', length=1, delay_cost=1)
	S += c_t2_t1_t31 >= 24
	c_t2_t1_t31 += ADD[1]

	c_a1_0_y1_1_mem0 = S.Task('c_a1_0_y1_1_mem0', length=1, delay_cost=1)
	S += c_a1_0_y1_1_mem0 >= 25
	c_a1_0_y1_1_mem0 += INPUT_mem_r

	c_a1_0_y1_1_mem1 = S.Task('c_a1_0_y1_1_mem1', length=1, delay_cost=1)
	S += c_a1_0_y1_1_mem1 >= 25
	c_a1_0_y1_1_mem1 += INPUT_mem_r

	c_t1000 = S.Task('c_t1000', length=1, delay_cost=1)
	S += c_t1000 >= 25
	c_t1000 += ADD[0]

	c_t2_t1_t0_t0_in = S.Task('c_t2_t1_t0_t0_in', length=1, delay_cost=1)
	S += c_t2_t1_t0_t0_in >= 25
	c_t2_t1_t0_t0_in += MUL_in[0]

	c_t2_t1_t0_t0_mem0 = S.Task('c_t2_t1_t0_t0_mem0', length=1, delay_cost=1)
	S += c_t2_t1_t0_t0_mem0 >= 25
	c_t2_t1_t0_t0_mem0 += ADD_mem[3]

	c_t2_t1_t0_t0_mem1 = S.Task('c_t2_t1_t0_t0_mem1', length=1, delay_cost=1)
	S += c_t2_t1_t0_t0_mem1 >= 25
	c_t2_t1_t0_t0_mem1 += ADD_mem[3]

	c_t2_t1_t0_t1 = S.Task('c_t2_t1_t0_t1', length=7, delay_cost=1)
	S += c_t2_t1_t0_t1 >= 25
	c_t2_t1_t0_t1 += MUL[0]

	c_t2_t1_t0_t2 = S.Task('c_t2_t1_t0_t2', length=1, delay_cost=1)
	S += c_t2_t1_t0_t2 >= 25
	c_t2_t1_t0_t2 += ADD[3]

	c_t2_t1_t1_t2 = S.Task('c_t2_t1_t1_t2', length=1, delay_cost=1)
	S += c_t2_t1_t1_t2 >= 25
	c_t2_t1_t1_t2 += ADD[2]

	c_t2_t1_t20 = S.Task('c_t2_t1_t20', length=1, delay_cost=1)
	S += c_t2_t1_t20 >= 25
	c_t2_t1_t20 += ADD[1]

	c_t2_t1_t21_mem0 = S.Task('c_t2_t1_t21_mem0', length=1, delay_cost=1)
	S += c_t2_t1_t21_mem0 >= 25
	c_t2_t1_t21_mem0 += ADD_mem[2]

	c_t2_t1_t21_mem1 = S.Task('c_t2_t1_t21_mem1', length=1, delay_cost=1)
	S += c_t2_t1_t21_mem1 >= 25
	c_t2_t1_t21_mem1 += ADD_mem[0]

	c_t2_t3011_mem0 = S.Task('c_t2_t3011_mem0', length=1, delay_cost=1)
	S += c_t2_t3011_mem0 >= 25
	c_t2_t3011_mem0 += ADD_mem[1]

	c_t2_t3011_mem1 = S.Task('c_t2_t3011_mem1', length=1, delay_cost=1)
	S += c_t2_t3011_mem1 >= 25
	c_t2_t3011_mem1 += ADD_mem[0]

	c_a1_0_y1_1 = S.Task('c_a1_0_y1_1', length=1, delay_cost=1)
	S += c_a1_0_y1_1 >= 26
	c_a1_0_y1_1 += ADD[2]

	c_t0211_mem0 = S.Task('c_t0211_mem0', length=1, delay_cost=1)
	S += c_t0211_mem0 >= 26
	c_t0211_mem0 += INPUT_mem_r

	c_t0211_mem1 = S.Task('c_t0211_mem1', length=1, delay_cost=1)
	S += c_t0211_mem1 >= 26
	c_t0211_mem1 += INPUT_mem_r

	c_t2_t0_t30_mem0 = S.Task('c_t2_t0_t30_mem0', length=1, delay_cost=1)
	S += c_t2_t0_t30_mem0 >= 26
	c_t2_t0_t30_mem0 += ADD_mem[0]

	c_t2_t0_t30_mem1 = S.Task('c_t2_t0_t30_mem1', length=1, delay_cost=1)
	S += c_t2_t0_t30_mem1 >= 26
	c_t2_t0_t30_mem1 += ADD_mem[0]

	c_t2_t1_t0_t0 = S.Task('c_t2_t1_t0_t0', length=7, delay_cost=1)
	S += c_t2_t1_t0_t0 >= 26
	c_t2_t1_t0_t0 += MUL[0]

	c_t2_t1_t21 = S.Task('c_t2_t1_t21', length=1, delay_cost=1)
	S += c_t2_t1_t21 >= 26
	c_t2_t1_t21 += ADD[0]

	c_t2_t3011 = S.Task('c_t2_t3011', length=1, delay_cost=1)
	S += c_t2_t3011 >= 26
	c_t2_t3011 += ADD[1]

	c_t0210_mem0 = S.Task('c_t0210_mem0', length=1, delay_cost=1)
	S += c_t0210_mem0 >= 27
	c_t0210_mem0 += INPUT_mem_r

	c_t0210_mem1 = S.Task('c_t0210_mem1', length=1, delay_cost=1)
	S += c_t0210_mem1 >= 27
	c_t0210_mem1 += INPUT_mem_r

	c_t0211 = S.Task('c_t0211', length=1, delay_cost=1)
	S += c_t0211 >= 27
	c_t0211 += ADD[0]

	c_t2_t0_t30 = S.Task('c_t2_t0_t30', length=1, delay_cost=1)
	S += c_t2_t0_t30 >= 27
	c_t2_t0_t30 += ADD[2]

	c_t2_t4101_mem0 = S.Task('c_t2_t4101_mem0', length=1, delay_cost=1)
	S += c_t2_t4101_mem0 >= 27
	c_t2_t4101_mem0 += ADD_mem[0]

	c_t2_t4101_mem1 = S.Task('c_t2_t4101_mem1', length=1, delay_cost=1)
	S += c_t2_t4101_mem1 >= 27
	c_t2_t4101_mem1 += ADD_mem[0]

	c_t0201_mem0 = S.Task('c_t0201_mem0', length=1, delay_cost=1)
	S += c_t0201_mem0 >= 28
	c_t0201_mem0 += INPUT_mem_r

	c_t0201_mem1 = S.Task('c_t0201_mem1', length=1, delay_cost=1)
	S += c_t0201_mem1 >= 28
	c_t0201_mem1 += INPUT_mem_r

	c_t0210 = S.Task('c_t0210', length=1, delay_cost=1)
	S += c_t0210 >= 28
	c_t0210 += ADD[1]

	c_t2_t2_t1_t1_in = S.Task('c_t2_t2_t1_t1_in', length=1, delay_cost=1)
	S += c_t2_t2_t1_t1_in >= 28
	c_t2_t2_t1_t1_in += MUL_in[0]

	c_t2_t2_t1_t1_mem0 = S.Task('c_t2_t2_t1_t1_mem0', length=1, delay_cost=1)
	S += c_t2_t2_t1_t1_mem0 >= 28
	c_t2_t2_t1_t1_mem0 += ADD_mem[0]

	c_t2_t2_t1_t1_mem1 = S.Task('c_t2_t2_t1_t1_mem1', length=1, delay_cost=1)
	S += c_t2_t2_t1_t1_mem1 >= 28
	c_t2_t2_t1_t1_mem1 += ADD_mem[0]

	c_t2_t4101 = S.Task('c_t2_t4101', length=1, delay_cost=1)
	S += c_t2_t4101 >= 28
	c_t2_t4101 += ADD[2]

	c_t0200_mem0 = S.Task('c_t0200_mem0', length=1, delay_cost=1)
	S += c_t0200_mem0 >= 29
	c_t0200_mem0 += INPUT_mem_r

	c_t0200_mem1 = S.Task('c_t0200_mem1', length=1, delay_cost=1)
	S += c_t0200_mem1 >= 29
	c_t0200_mem1 += INPUT_mem_r

	c_t0201 = S.Task('c_t0201', length=1, delay_cost=1)
	S += c_t0201 >= 29
	c_t0201 += ADD[0]

	c_t2_t0_t0_t3_mem0 = S.Task('c_t2_t0_t0_t3_mem0', length=1, delay_cost=1)
	S += c_t2_t0_t0_t3_mem0 >= 29
	c_t2_t0_t0_t3_mem0 += ADD_mem[0]

	c_t2_t0_t0_t3_mem1 = S.Task('c_t2_t0_t0_t3_mem1', length=1, delay_cost=1)
	S += c_t2_t0_t0_t3_mem1 >= 29
	c_t2_t0_t0_t3_mem1 += ADD_mem[0]

	c_t2_t2_t1_t0_in = S.Task('c_t2_t2_t1_t0_in', length=1, delay_cost=1)
	S += c_t2_t2_t1_t0_in >= 29
	c_t2_t2_t1_t0_in += MUL_in[0]

	c_t2_t2_t1_t0_mem0 = S.Task('c_t2_t2_t1_t0_mem0', length=1, delay_cost=1)
	S += c_t2_t2_t1_t0_mem0 >= 29
	c_t2_t2_t1_t0_mem0 += ADD_mem[1]

	c_t2_t2_t1_t0_mem1 = S.Task('c_t2_t2_t1_t0_mem1', length=1, delay_cost=1)
	S += c_t2_t2_t1_t0_mem1 >= 29
	c_t2_t2_t1_t0_mem1 += ADD_mem[1]

	c_t2_t2_t1_t1 = S.Task('c_t2_t2_t1_t1', length=7, delay_cost=1)
	S += c_t2_t2_t1_t1 >= 29
	c_t2_t2_t1_t1 += MUL[0]

	c_t0200 = S.Task('c_t0200', length=1, delay_cost=1)
	S += c_t0200 >= 30
	c_t0200 += ADD[2]

	c_t2_t0_t0_t3 = S.Task('c_t2_t0_t0_t3', length=1, delay_cost=1)
	S += c_t2_t0_t0_t3 >= 30
	c_t2_t0_t0_t3 += ADD[0]

	c_t2_t2_t1_t0 = S.Task('c_t2_t2_t1_t0', length=7, delay_cost=1)
	S += c_t2_t2_t1_t0 >= 30
	c_t2_t2_t1_t0 += MUL[0]

	c_t2_t3100_mem0 = S.Task('c_t2_t3100_mem0', length=1, delay_cost=1)
	S += c_t2_t3100_mem0 >= 30
	c_t2_t3100_mem0 += ADD_mem[0]

	c_t2_t3100_mem1 = S.Task('c_t2_t3100_mem1', length=1, delay_cost=1)
	S += c_t2_t3100_mem1 >= 30
	c_t2_t3100_mem1 += ADD_mem[3]

	c_t2_t4001_mem0 = S.Task('c_t2_t4001_mem0', length=1, delay_cost=1)
	S += c_t2_t4001_mem0 >= 30
	c_t2_t4001_mem0 += ADD_mem[2]

	c_t2_t4001_mem1 = S.Task('c_t2_t4001_mem1', length=1, delay_cost=1)
	S += c_t2_t4001_mem1 >= 30
	c_t2_t4001_mem1 += ADD_mem[0]

	c_t2_t4010_mem0 = S.Task('c_t2_t4010_mem0', length=1, delay_cost=1)
	S += c_t2_t4010_mem0 >= 30
	c_t2_t4010_mem0 += ADD_mem[1]

	c_t2_t4010_mem1 = S.Task('c_t2_t4010_mem1', length=1, delay_cost=1)
	S += c_t2_t4010_mem1 >= 30
	c_t2_t4010_mem1 += ADD_mem[1]

	c_t3_t2_t1_t0_in = S.Task('c_t3_t2_t1_t0_in', length=1, delay_cost=1)
	S += c_t3_t2_t1_t0_in >= 30
	c_t3_t2_t1_t0_in += MUL_in[0]

	c_t3_t2_t1_t0_mem0 = S.Task('c_t3_t2_t1_t0_mem0', length=1, delay_cost=1)
	S += c_t3_t2_t1_t0_mem0 >= 30
	c_t3_t2_t1_t0_mem0 += INPUT_mem_r

	c_t3_t2_t1_t0_mem1 = S.Task('c_t3_t2_t1_t0_mem1', length=1, delay_cost=1)
	S += c_t3_t2_t1_t0_mem1 >= 30
	c_t3_t2_t1_t0_mem1 += INPUT_mem_r

	c_t2_t2_t20_mem0 = S.Task('c_t2_t2_t20_mem0', length=1, delay_cost=1)
	S += c_t2_t2_t20_mem0 >= 31
	c_t2_t2_t20_mem0 += ADD_mem[2]

	c_t2_t2_t20_mem1 = S.Task('c_t2_t2_t20_mem1', length=1, delay_cost=1)
	S += c_t2_t2_t20_mem1 >= 31
	c_t2_t2_t20_mem1 += ADD_mem[1]

	c_t2_t2_t21_mem0 = S.Task('c_t2_t2_t21_mem0', length=1, delay_cost=1)
	S += c_t2_t2_t21_mem0 >= 31
	c_t2_t2_t21_mem0 += ADD_mem[0]

	c_t2_t2_t21_mem1 = S.Task('c_t2_t2_t21_mem1', length=1, delay_cost=1)
	S += c_t2_t2_t21_mem1 >= 31
	c_t2_t2_t21_mem1 += ADD_mem[0]

	c_t2_t3100 = S.Task('c_t2_t3100', length=1, delay_cost=1)
	S += c_t2_t3100 >= 31
	c_t2_t3100 += ADD[0]

	c_t2_t4000_mem0 = S.Task('c_t2_t4000_mem0', length=1, delay_cost=1)
	S += c_t2_t4000_mem0 >= 31
	c_t2_t4000_mem0 += ADD_mem[3]

	c_t2_t4000_mem1 = S.Task('c_t2_t4000_mem1', length=1, delay_cost=1)
	S += c_t2_t4000_mem1 >= 31
	c_t2_t4000_mem1 += ADD_mem[2]

	c_t2_t4001 = S.Task('c_t2_t4001', length=1, delay_cost=1)
	S += c_t2_t4001 >= 31
	c_t2_t4001 += ADD[1]

	c_t2_t4010 = S.Task('c_t2_t4010', length=1, delay_cost=1)
	S += c_t2_t4010 >= 31
	c_t2_t4010 += ADD[2]

	c_t2_t5010_mem0 = S.Task('c_t2_t5010_mem0', length=1, delay_cost=1)
	S += c_t2_t5010_mem0 >= 31
	c_t2_t5010_mem0 += ADD_mem[1]

	c_t2_t5010_mem1 = S.Task('c_t2_t5010_mem1', length=1, delay_cost=1)
	S += c_t2_t5010_mem1 >= 31
	c_t2_t5010_mem1 += ADD_mem[3]

	c_t3_t2_t0_t1_in = S.Task('c_t3_t2_t0_t1_in', length=1, delay_cost=1)
	S += c_t3_t2_t0_t1_in >= 31
	c_t3_t2_t0_t1_in += MUL_in[0]

	c_t3_t2_t0_t1_mem0 = S.Task('c_t3_t2_t0_t1_mem0', length=1, delay_cost=1)
	S += c_t3_t2_t0_t1_mem0 >= 31
	c_t3_t2_t0_t1_mem0 += INPUT_mem_r

	c_t3_t2_t0_t1_mem1 = S.Task('c_t3_t2_t0_t1_mem1', length=1, delay_cost=1)
	S += c_t3_t2_t0_t1_mem1 >= 31
	c_t3_t2_t0_t1_mem1 += INPUT_mem_r

	c_t3_t2_t1_t0 = S.Task('c_t3_t2_t1_t0', length=7, delay_cost=1)
	S += c_t3_t2_t1_t0 >= 31
	c_t3_t2_t1_t0 += MUL[0]

	c_t2_t2_t0_t2_mem0 = S.Task('c_t2_t2_t0_t2_mem0', length=1, delay_cost=1)
	S += c_t2_t2_t0_t2_mem0 >= 32
	c_t2_t2_t0_t2_mem0 += ADD_mem[2]

	c_t2_t2_t0_t2_mem1 = S.Task('c_t2_t2_t0_t2_mem1', length=1, delay_cost=1)
	S += c_t2_t2_t0_t2_mem1 >= 32
	c_t2_t2_t0_t2_mem1 += ADD_mem[0]

	c_t2_t2_t1_t2_mem0 = S.Task('c_t2_t2_t1_t2_mem0', length=1, delay_cost=1)
	S += c_t2_t2_t1_t2_mem0 >= 32
	c_t2_t2_t1_t2_mem0 += ADD_mem[1]

	c_t2_t2_t1_t2_mem1 = S.Task('c_t2_t2_t1_t2_mem1', length=1, delay_cost=1)
	S += c_t2_t2_t1_t2_mem1 >= 32
	c_t2_t2_t1_t2_mem1 += ADD_mem[0]

	c_t2_t2_t20 = S.Task('c_t2_t2_t20', length=1, delay_cost=1)
	S += c_t2_t2_t20 >= 32
	c_t2_t2_t20 += ADD[1]

	c_t2_t2_t21 = S.Task('c_t2_t2_t21', length=1, delay_cost=1)
	S += c_t2_t2_t21 >= 32
	c_t2_t2_t21 += ADD[3]

	c_t2_t4000 = S.Task('c_t2_t4000', length=1, delay_cost=1)
	S += c_t2_t4000 >= 32
	c_t2_t4000 += ADD[2]

	c_t2_t5010 = S.Task('c_t2_t5010', length=1, delay_cost=1)
	S += c_t2_t5010 >= 32
	c_t2_t5010 += ADD[0]

	c_t3_t2_t0_t0_in = S.Task('c_t3_t2_t0_t0_in', length=1, delay_cost=1)
	S += c_t3_t2_t0_t0_in >= 32
	c_t3_t2_t0_t0_in += MUL_in[0]

	c_t3_t2_t0_t0_mem0 = S.Task('c_t3_t2_t0_t0_mem0', length=1, delay_cost=1)
	S += c_t3_t2_t0_t0_mem0 >= 32
	c_t3_t2_t0_t0_mem0 += INPUT_mem_r

	c_t3_t2_t0_t0_mem1 = S.Task('c_t3_t2_t0_t0_mem1', length=1, delay_cost=1)
	S += c_t3_t2_t0_t0_mem1 >= 32
	c_t3_t2_t0_t0_mem1 += INPUT_mem_r

	c_t3_t2_t0_t1 = S.Task('c_t3_t2_t0_t1', length=7, delay_cost=1)
	S += c_t3_t2_t0_t1 >= 32
	c_t3_t2_t0_t1 += MUL[0]

	c_t2_t2_t0_t2 = S.Task('c_t2_t2_t0_t2', length=1, delay_cost=1)
	S += c_t2_t2_t0_t2 >= 33
	c_t2_t2_t0_t2 += ADD[2]

	c_t2_t2_t0_t3_mem0 = S.Task('c_t2_t2_t0_t3_mem0', length=1, delay_cost=1)
	S += c_t2_t2_t0_t3_mem0 >= 33
	c_t2_t2_t0_t3_mem0 += ADD_mem[0]

	c_t2_t2_t0_t3_mem1 = S.Task('c_t2_t2_t0_t3_mem1', length=1, delay_cost=1)
	S += c_t2_t2_t0_t3_mem1 >= 33
	c_t2_t2_t0_t3_mem1 += ADD_mem[0]

	c_t2_t2_t1_t2 = S.Task('c_t2_t2_t1_t2', length=1, delay_cost=1)
	S += c_t2_t2_t1_t2 >= 33
	c_t2_t2_t1_t2 += ADD[1]

	c_t3_t1_t1_t1_in = S.Task('c_t3_t1_t1_t1_in', length=1, delay_cost=1)
	S += c_t3_t1_t1_t1_in >= 33
	c_t3_t1_t1_t1_in += MUL_in[0]

	c_t3_t1_t1_t1_mem0 = S.Task('c_t3_t1_t1_t1_mem0', length=1, delay_cost=1)
	S += c_t3_t1_t1_t1_mem0 >= 33
	c_t3_t1_t1_t1_mem0 += INPUT_mem_r

	c_t3_t1_t1_t1_mem1 = S.Task('c_t3_t1_t1_t1_mem1', length=1, delay_cost=1)
	S += c_t3_t1_t1_t1_mem1 >= 33
	c_t3_t1_t1_t1_mem1 += INPUT_mem_r

	c_t3_t2_t0_t0 = S.Task('c_t3_t2_t0_t0', length=7, delay_cost=1)
	S += c_t3_t2_t0_t0 >= 33
	c_t3_t2_t0_t0 += MUL[0]

	c_t2_t2_t0_t3 = S.Task('c_t2_t2_t0_t3', length=1, delay_cost=1)
	S += c_t2_t2_t0_t3 >= 34
	c_t2_t2_t0_t3 += ADD[0]

	c_t2_t5100_mem0 = S.Task('c_t2_t5100_mem0', length=1, delay_cost=1)
	S += c_t2_t5100_mem0 >= 34
	c_t2_t5100_mem0 += ADD_mem[0]

	c_t2_t5100_mem1 = S.Task('c_t2_t5100_mem1', length=1, delay_cost=1)
	S += c_t2_t5100_mem1 >= 34
	c_t2_t5100_mem1 += ADD_mem[0]

	c_t3_t1_t1_t1 = S.Task('c_t3_t1_t1_t1', length=7, delay_cost=1)
	S += c_t3_t1_t1_t1 >= 34
	c_t3_t1_t1_t1 += MUL[0]

	c_t3_t2_t1_t1_in = S.Task('c_t3_t2_t1_t1_in', length=1, delay_cost=1)
	S += c_t3_t2_t1_t1_in >= 34
	c_t3_t2_t1_t1_in += MUL_in[0]

	c_t3_t2_t1_t1_mem0 = S.Task('c_t3_t2_t1_t1_mem0', length=1, delay_cost=1)
	S += c_t3_t2_t1_t1_mem0 >= 34
	c_t3_t2_t1_t1_mem0 += INPUT_mem_r

	c_t3_t2_t1_t1_mem1 = S.Task('c_t3_t2_t1_t1_mem1', length=1, delay_cost=1)
	S += c_t3_t2_t1_t1_mem1 >= 34
	c_t3_t2_t1_t1_mem1 += INPUT_mem_r

	c_t2_t3101_mem0 = S.Task('c_t2_t3101_mem0', length=1, delay_cost=1)
	S += c_t2_t3101_mem0 >= 35
	c_t2_t3101_mem0 += ADD_mem[0]

	c_t2_t3101_mem1 = S.Task('c_t2_t3101_mem1', length=1, delay_cost=1)
	S += c_t2_t3101_mem1 >= 35
	c_t2_t3101_mem1 += ADD_mem[0]

	c_t2_t5100 = S.Task('c_t2_t5100', length=1, delay_cost=1)
	S += c_t2_t5100 >= 35
	c_t2_t5100 += ADD[1]

	c_t3_t1_t1_t0_in = S.Task('c_t3_t1_t1_t0_in', length=1, delay_cost=1)
	S += c_t3_t1_t1_t0_in >= 35
	c_t3_t1_t1_t0_in += MUL_in[0]

	c_t3_t1_t1_t0_mem0 = S.Task('c_t3_t1_t1_t0_mem0', length=1, delay_cost=1)
	S += c_t3_t1_t1_t0_mem0 >= 35
	c_t3_t1_t1_t0_mem0 += INPUT_mem_r

	c_t3_t1_t1_t0_mem1 = S.Task('c_t3_t1_t1_t0_mem1', length=1, delay_cost=1)
	S += c_t3_t1_t1_t0_mem1 >= 35
	c_t3_t1_t1_t0_mem1 += INPUT_mem_r

	c_t3_t2_t1_t1 = S.Task('c_t3_t2_t1_t1', length=7, delay_cost=1)
	S += c_t3_t2_t1_t1 >= 35
	c_t3_t2_t1_t1 += MUL[0]

	c_t2_t0_t31_mem0 = S.Task('c_t2_t0_t31_mem0', length=1, delay_cost=1)
	S += c_t2_t0_t31_mem0 >= 36
	c_t2_t0_t31_mem0 += ADD_mem[0]

	c_t2_t0_t31_mem1 = S.Task('c_t2_t0_t31_mem1', length=1, delay_cost=1)
	S += c_t2_t0_t31_mem1 >= 36
	c_t2_t0_t31_mem1 += ADD_mem[0]

	c_t2_t3101 = S.Task('c_t2_t3101', length=1, delay_cost=1)
	S += c_t2_t3101 >= 36
	c_t2_t3101 += ADD[3]

	c_t3_t1_t0_t1_in = S.Task('c_t3_t1_t0_t1_in', length=1, delay_cost=1)
	S += c_t3_t1_t0_t1_in >= 36
	c_t3_t1_t0_t1_in += MUL_in[0]

	c_t3_t1_t0_t1_mem0 = S.Task('c_t3_t1_t0_t1_mem0', length=1, delay_cost=1)
	S += c_t3_t1_t0_t1_mem0 >= 36
	c_t3_t1_t0_t1_mem0 += INPUT_mem_r

	c_t3_t1_t0_t1_mem1 = S.Task('c_t3_t1_t0_t1_mem1', length=1, delay_cost=1)
	S += c_t3_t1_t0_t1_mem1 >= 36
	c_t3_t1_t0_t1_mem1 += INPUT_mem_r

	c_t3_t1_t1_t0 = S.Task('c_t3_t1_t1_t0', length=7, delay_cost=1)
	S += c_t3_t1_t1_t0 >= 36
	c_t3_t1_t1_t0 += MUL[0]

	c_t2_t0_t31 = S.Task('c_t2_t0_t31', length=1, delay_cost=1)
	S += c_t2_t0_t31 >= 37
	c_t2_t0_t31 += ADD[0]

	c_t2_t4011_mem0 = S.Task('c_t2_t4011_mem0', length=1, delay_cost=1)
	S += c_t2_t4011_mem0 >= 37
	c_t2_t4011_mem0 += ADD_mem[0]

	c_t2_t4011_mem1 = S.Task('c_t2_t4011_mem1', length=1, delay_cost=1)
	S += c_t2_t4011_mem1 >= 37
	c_t2_t4011_mem1 += ADD_mem[0]

	c_t3_t1_t0_t0_in = S.Task('c_t3_t1_t0_t0_in', length=1, delay_cost=1)
	S += c_t3_t1_t0_t0_in >= 37
	c_t3_t1_t0_t0_in += MUL_in[0]

	c_t3_t1_t0_t0_mem0 = S.Task('c_t3_t1_t0_t0_mem0', length=1, delay_cost=1)
	S += c_t3_t1_t0_t0_mem0 >= 37
	c_t3_t1_t0_t0_mem0 += INPUT_mem_r

	c_t3_t1_t0_t0_mem1 = S.Task('c_t3_t1_t0_t0_mem1', length=1, delay_cost=1)
	S += c_t3_t1_t0_t0_mem1 >= 37
	c_t3_t1_t0_t0_mem1 += INPUT_mem_r

	c_t3_t1_t0_t1 = S.Task('c_t3_t1_t0_t1', length=7, delay_cost=1)
	S += c_t3_t1_t0_t1 >= 37
	c_t3_t1_t0_t1 += MUL[0]

	c_t2_t2_t0_t0_in = S.Task('c_t2_t2_t0_t0_in', length=1, delay_cost=1)
	S += c_t2_t2_t0_t0_in >= 38
	c_t2_t2_t0_t0_in += MUL_in[0]

	c_t2_t2_t0_t0_mem0 = S.Task('c_t2_t2_t0_t0_mem0', length=1, delay_cost=1)
	S += c_t2_t2_t0_t0_mem0 >= 38
	c_t2_t2_t0_t0_mem0 += ADD_mem[2]

	c_t2_t2_t0_t0_mem1 = S.Task('c_t2_t2_t0_t0_mem1', length=1, delay_cost=1)
	S += c_t2_t2_t0_t0_mem1 >= 38
	c_t2_t2_t0_t0_mem1 += ADD_mem[0]

	c_t2_t4011 = S.Task('c_t2_t4011', length=1, delay_cost=1)
	S += c_t2_t4011 >= 38
	c_t2_t4011 += ADD[1]

	c_t2_t5011_mem0 = S.Task('c_t2_t5011_mem0', length=1, delay_cost=1)
	S += c_t2_t5011_mem0 >= 38
	c_t2_t5011_mem0 += ADD_mem[0]

	c_t2_t5011_mem1 = S.Task('c_t2_t5011_mem1', length=1, delay_cost=1)
	S += c_t2_t5011_mem1 >= 38
	c_t2_t5011_mem1 += ADD_mem[1]

	c_t3_t0_t21_mem0 = S.Task('c_t3_t0_t21_mem0', length=1, delay_cost=1)
	S += c_t3_t0_t21_mem0 >= 38
	c_t3_t0_t21_mem0 += INPUT_mem_r

	c_t3_t0_t21_mem1 = S.Task('c_t3_t0_t21_mem1', length=1, delay_cost=1)
	S += c_t3_t0_t21_mem1 >= 38
	c_t3_t0_t21_mem1 += INPUT_mem_r

	c_t3_t1_t0_t0 = S.Task('c_t3_t1_t0_t0', length=7, delay_cost=1)
	S += c_t3_t1_t0_t0 >= 38
	c_t3_t1_t0_t0 += MUL[0]

	c_t2_t2_t0_t0 = S.Task('c_t2_t2_t0_t0', length=7, delay_cost=1)
	S += c_t2_t2_t0_t0 >= 39
	c_t2_t2_t0_t0 += MUL[0]

	c_t2_t2_t0_t1_in = S.Task('c_t2_t2_t0_t1_in', length=1, delay_cost=1)
	S += c_t2_t2_t0_t1_in >= 39
	c_t2_t2_t0_t1_in += MUL_in[0]

	c_t2_t2_t0_t1_mem0 = S.Task('c_t2_t2_t0_t1_mem0', length=1, delay_cost=1)
	S += c_t2_t2_t0_t1_mem0 >= 39
	c_t2_t2_t0_t1_mem0 += ADD_mem[0]

	c_t2_t2_t0_t1_mem1 = S.Task('c_t2_t2_t0_t1_mem1', length=1, delay_cost=1)
	S += c_t2_t2_t0_t1_mem1 >= 39
	c_t2_t2_t0_t1_mem1 += ADD_mem[0]

	c_t2_t5011 = S.Task('c_t2_t5011', length=1, delay_cost=1)
	S += c_t2_t5011 >= 39
	c_t2_t5011 += ADD[0]

	c_t3_t0_t20_mem0 = S.Task('c_t3_t0_t20_mem0', length=1, delay_cost=1)
	S += c_t3_t0_t20_mem0 >= 39
	c_t3_t0_t20_mem0 += INPUT_mem_r

	c_t3_t0_t20_mem1 = S.Task('c_t3_t0_t20_mem1', length=1, delay_cost=1)
	S += c_t3_t0_t20_mem1 >= 39
	c_t3_t0_t20_mem1 += INPUT_mem_r

	c_t3_t0_t21 = S.Task('c_t3_t0_t21', length=1, delay_cost=1)
	S += c_t3_t0_t21 >= 39
	c_t3_t0_t21 += ADD[1]

	c_t2_t2_t0_t1 = S.Task('c_t2_t2_t0_t1', length=7, delay_cost=1)
	S += c_t2_t2_t0_t1 >= 40
	c_t2_t2_t0_t1 += MUL[0]

	c_t2_t5101_mem0 = S.Task('c_t2_t5101_mem0', length=1, delay_cost=1)
	S += c_t2_t5101_mem0 >= 40
	c_t2_t5101_mem0 += ADD_mem[0]

	c_t2_t5101_mem1 = S.Task('c_t2_t5101_mem1', length=1, delay_cost=1)
	S += c_t2_t5101_mem1 >= 40
	c_t2_t5101_mem1 += ADD_mem[0]

	c_t3_t0_t20 = S.Task('c_t3_t0_t20', length=1, delay_cost=1)
	S += c_t3_t0_t20 >= 40
	c_t3_t0_t20 += ADD[2]

	c_t3_t2_t20_mem0 = S.Task('c_t3_t2_t20_mem0', length=1, delay_cost=1)
	S += c_t3_t2_t20_mem0 >= 40
	c_t3_t2_t20_mem0 += INPUT_mem_r

	c_t3_t2_t20_mem1 = S.Task('c_t3_t2_t20_mem1', length=1, delay_cost=1)
	S += c_t3_t2_t20_mem1 >= 40
	c_t3_t2_t20_mem1 += INPUT_mem_r

	c_t2_t5101 = S.Task('c_t2_t5101', length=1, delay_cost=1)
	S += c_t2_t5101 >= 41
	c_t2_t5101 += ADD[1]

	c_t3_t0_t4_t2_mem0 = S.Task('c_t3_t0_t4_t2_mem0', length=1, delay_cost=1)
	S += c_t3_t0_t4_t2_mem0 >= 41
	c_t3_t0_t4_t2_mem0 += ADD_mem[2]

	c_t3_t0_t4_t2_mem1 = S.Task('c_t3_t0_t4_t2_mem1', length=1, delay_cost=1)
	S += c_t3_t0_t4_t2_mem1 >= 41
	c_t3_t0_t4_t2_mem1 += ADD_mem[1]

	c_t3_t2_t1_t2_mem0 = S.Task('c_t3_t2_t1_t2_mem0', length=1, delay_cost=1)
	S += c_t3_t2_t1_t2_mem0 >= 41
	c_t3_t2_t1_t2_mem0 += INPUT_mem_r

	c_t3_t2_t1_t2_mem1 = S.Task('c_t3_t2_t1_t2_mem1', length=1, delay_cost=1)
	S += c_t3_t2_t1_t2_mem1 >= 41
	c_t3_t2_t1_t2_mem1 += INPUT_mem_r

	c_t3_t2_t20 = S.Task('c_t3_t2_t20', length=1, delay_cost=1)
	S += c_t3_t2_t20 >= 41
	c_t3_t2_t20 += ADD[0]

	c_t3_t0_t31_mem0 = S.Task('c_t3_t0_t31_mem0', length=1, delay_cost=1)
	S += c_t3_t0_t31_mem0 >= 42
	c_t3_t0_t31_mem0 += INPUT_mem_r

	c_t3_t0_t31_mem1 = S.Task('c_t3_t0_t31_mem1', length=1, delay_cost=1)
	S += c_t3_t0_t31_mem1 >= 42
	c_t3_t0_t31_mem1 += INPUT_mem_r

	c_t3_t0_t4_t2 = S.Task('c_t3_t0_t4_t2', length=1, delay_cost=1)
	S += c_t3_t0_t4_t2 >= 42
	c_t3_t0_t4_t2 += ADD[0]

	c_t3_t2_t1_t2 = S.Task('c_t3_t2_t1_t2', length=1, delay_cost=1)
	S += c_t3_t2_t1_t2 >= 42
	c_t3_t2_t1_t2 += ADD[2]

	c_t3_t0_t31 = S.Task('c_t3_t0_t31', length=1, delay_cost=1)
	S += c_t3_t0_t31 >= 43
	c_t3_t0_t31 += ADD[1]

	c_t3_t1_t1_t5_mem0 = S.Task('c_t3_t1_t1_t5_mem0', length=1, delay_cost=1)
	S += c_t3_t1_t1_t5_mem0 >= 43
	c_t3_t1_t1_t5_mem0 += MUL_mem[0]

	c_t3_t1_t1_t5_mem1 = S.Task('c_t3_t1_t1_t5_mem1', length=1, delay_cost=1)
	S += c_t3_t1_t1_t5_mem1 >= 43
	c_t3_t1_t1_t5_mem1 += MUL_mem[0]

	c_t3_t2_t0_t2_mem0 = S.Task('c_t3_t2_t0_t2_mem0', length=1, delay_cost=1)
	S += c_t3_t2_t0_t2_mem0 >= 43
	c_t3_t2_t0_t2_mem0 += INPUT_mem_r

	c_t3_t2_t0_t2_mem1 = S.Task('c_t3_t2_t0_t2_mem1', length=1, delay_cost=1)
	S += c_t3_t2_t0_t2_mem1 >= 43
	c_t3_t2_t0_t2_mem1 += INPUT_mem_r

	c_t3_t0_t4_t1_in = S.Task('c_t3_t0_t4_t1_in', length=1, delay_cost=1)
	S += c_t3_t0_t4_t1_in >= 44
	c_t3_t0_t4_t1_in += MUL_in[0]

	c_t3_t0_t4_t1_mem0 = S.Task('c_t3_t0_t4_t1_mem0', length=1, delay_cost=1)
	S += c_t3_t0_t4_t1_mem0 >= 44
	c_t3_t0_t4_t1_mem0 += ADD_mem[1]

	c_t3_t0_t4_t1_mem1 = S.Task('c_t3_t0_t4_t1_mem1', length=1, delay_cost=1)
	S += c_t3_t0_t4_t1_mem1 >= 44
	c_t3_t0_t4_t1_mem1 += ADD_mem[1]

	c_t3_t1_t10_mem0 = S.Task('c_t3_t1_t10_mem0', length=1, delay_cost=1)
	S += c_t3_t1_t10_mem0 >= 44
	c_t3_t1_t10_mem0 += MUL_mem[0]

	c_t3_t1_t10_mem1 = S.Task('c_t3_t1_t10_mem1', length=1, delay_cost=1)
	S += c_t3_t1_t10_mem1 >= 44
	c_t3_t1_t10_mem1 += MUL_mem[0]

	c_t3_t1_t1_t5 = S.Task('c_t3_t1_t1_t5', length=1, delay_cost=1)
	S += c_t3_t1_t1_t5 >= 44
	c_t3_t1_t1_t5 += ADD[1]

	c_t3_t2_t0_t2 = S.Task('c_t3_t2_t0_t2', length=1, delay_cost=1)
	S += c_t3_t2_t0_t2 >= 44
	c_t3_t2_t0_t2 += ADD[0]

	c_t3_t2_t21_mem0 = S.Task('c_t3_t2_t21_mem0', length=1, delay_cost=1)
	S += c_t3_t2_t21_mem0 >= 44
	c_t3_t2_t21_mem0 += INPUT_mem_r

	c_t3_t2_t21_mem1 = S.Task('c_t3_t2_t21_mem1', length=1, delay_cost=1)
	S += c_t3_t2_t21_mem1 >= 44
	c_t3_t2_t21_mem1 += INPUT_mem_r

	c_t3_t0_t4_t1 = S.Task('c_t3_t0_t4_t1', length=7, delay_cost=1)
	S += c_t3_t0_t4_t1 >= 45
	c_t3_t0_t4_t1 += MUL[0]

	c_t3_t1_t00_mem0 = S.Task('c_t3_t1_t00_mem0', length=1, delay_cost=1)
	S += c_t3_t1_t00_mem0 >= 45
	c_t3_t1_t00_mem0 += MUL_mem[0]

	c_t3_t1_t00_mem1 = S.Task('c_t3_t1_t00_mem1', length=1, delay_cost=1)
	S += c_t3_t1_t00_mem1 >= 45
	c_t3_t1_t00_mem1 += MUL_mem[0]

	c_t3_t1_t10 = S.Task('c_t3_t1_t10', length=1, delay_cost=1)
	S += c_t3_t1_t10 >= 45
	c_t3_t1_t10 += ADD[0]

	c_t3_t2_t1_t3_mem0 = S.Task('c_t3_t2_t1_t3_mem0', length=1, delay_cost=1)
	S += c_t3_t2_t1_t3_mem0 >= 45
	c_t3_t2_t1_t3_mem0 += INPUT_mem_r

	c_t3_t2_t1_t3_mem1 = S.Task('c_t3_t2_t1_t3_mem1', length=1, delay_cost=1)
	S += c_t3_t2_t1_t3_mem1 >= 45
	c_t3_t2_t1_t3_mem1 += INPUT_mem_r

	c_t3_t2_t21 = S.Task('c_t3_t2_t21', length=1, delay_cost=1)
	S += c_t3_t2_t21 >= 45
	c_t3_t2_t21 += ADD[2]

	c_t3_t1_t00 = S.Task('c_t3_t1_t00', length=1, delay_cost=1)
	S += c_t3_t1_t00 >= 46
	c_t3_t1_t00 += ADD[1]

	c_t3_t1_t0_t5_mem0 = S.Task('c_t3_t1_t0_t5_mem0', length=1, delay_cost=1)
	S += c_t3_t1_t0_t5_mem0 >= 46
	c_t3_t1_t0_t5_mem0 += MUL_mem[0]

	c_t3_t1_t0_t5_mem1 = S.Task('c_t3_t1_t0_t5_mem1', length=1, delay_cost=1)
	S += c_t3_t1_t0_t5_mem1 >= 46
	c_t3_t1_t0_t5_mem1 += MUL_mem[0]

	c_t3_t1_t30_mem0 = S.Task('c_t3_t1_t30_mem0', length=1, delay_cost=1)
	S += c_t3_t1_t30_mem0 >= 46
	c_t3_t1_t30_mem0 += INPUT_mem_r

	c_t3_t1_t30_mem1 = S.Task('c_t3_t1_t30_mem1', length=1, delay_cost=1)
	S += c_t3_t1_t30_mem1 >= 46
	c_t3_t1_t30_mem1 += INPUT_mem_r

	c_t3_t2_t1_t3 = S.Task('c_t3_t2_t1_t3', length=1, delay_cost=1)
	S += c_t3_t2_t1_t3 >= 46
	c_t3_t2_t1_t3 += ADD[0]

	c_t3_t1_t0_t5 = S.Task('c_t3_t1_t0_t5', length=1, delay_cost=1)
	S += c_t3_t1_t0_t5 >= 47
	c_t3_t1_t0_t5 += ADD[3]

	c_t3_t1_t30 = S.Task('c_t3_t1_t30', length=1, delay_cost=1)
	S += c_t3_t1_t30 >= 47
	c_t3_t1_t30 += ADD[0]

	c_t3_t1_t31_mem0 = S.Task('c_t3_t1_t31_mem0', length=1, delay_cost=1)
	S += c_t3_t1_t31_mem0 >= 47
	c_t3_t1_t31_mem0 += INPUT_mem_r

	c_t3_t1_t31_mem1 = S.Task('c_t3_t1_t31_mem1', length=1, delay_cost=1)
	S += c_t3_t1_t31_mem1 >= 47
	c_t3_t1_t31_mem1 += INPUT_mem_r

	c_t3_t1_t31 = S.Task('c_t3_t1_t31', length=1, delay_cost=1)
	S += c_t3_t1_t31 >= 48
	c_t3_t1_t31 += ADD[1]

	c_t3_t2_t31_mem0 = S.Task('c_t3_t2_t31_mem0', length=1, delay_cost=1)
	S += c_t3_t2_t31_mem0 >= 48
	c_t3_t2_t31_mem0 += INPUT_mem_r

	c_t3_t2_t31_mem1 = S.Task('c_t3_t2_t31_mem1', length=1, delay_cost=1)
	S += c_t3_t2_t31_mem1 >= 48
	c_t3_t2_t31_mem1 += INPUT_mem_r

	c_t3_t1_t0_t2_mem0 = S.Task('c_t3_t1_t0_t2_mem0', length=1, delay_cost=1)
	S += c_t3_t1_t0_t2_mem0 >= 49
	c_t3_t1_t0_t2_mem0 += INPUT_mem_r

	c_t3_t1_t0_t2_mem1 = S.Task('c_t3_t1_t0_t2_mem1', length=1, delay_cost=1)
	S += c_t3_t1_t0_t2_mem1 >= 49
	c_t3_t1_t0_t2_mem1 += INPUT_mem_r

	c_t3_t2_t31 = S.Task('c_t3_t2_t31', length=1, delay_cost=1)
	S += c_t3_t2_t31 >= 49
	c_t3_t2_t31 += ADD[0]

	c_t3_t1_t0_t2 = S.Task('c_t3_t1_t0_t2', length=1, delay_cost=1)
	S += c_t3_t1_t0_t2 >= 50
	c_t3_t1_t0_t2 += ADD[0]

	c_t3_t2_t0_t3_mem0 = S.Task('c_t3_t2_t0_t3_mem0', length=1, delay_cost=1)
	S += c_t3_t2_t0_t3_mem0 >= 50
	c_t3_t2_t0_t3_mem0 += INPUT_mem_r

	c_t3_t2_t0_t3_mem1 = S.Task('c_t3_t2_t0_t3_mem1', length=1, delay_cost=1)
	S += c_t3_t2_t0_t3_mem1 >= 50
	c_t3_t2_t0_t3_mem1 += INPUT_mem_r

	c_t3_t2_t0_t3 = S.Task('c_t3_t2_t0_t3', length=1, delay_cost=1)
	S += c_t3_t2_t0_t3 >= 51
	c_t3_t2_t0_t3 += ADD[0]

	c_t3_t2_t30_mem0 = S.Task('c_t3_t2_t30_mem0', length=1, delay_cost=1)
	S += c_t3_t2_t30_mem0 >= 51
	c_t3_t2_t30_mem0 += INPUT_mem_r

	c_t3_t2_t30_mem1 = S.Task('c_t3_t2_t30_mem1', length=1, delay_cost=1)
	S += c_t3_t2_t30_mem1 >= 51
	c_t3_t2_t30_mem1 += INPUT_mem_r

	c_t3_t0_t30_mem0 = S.Task('c_t3_t0_t30_mem0', length=1, delay_cost=1)
	S += c_t3_t0_t30_mem0 >= 52
	c_t3_t0_t30_mem0 += INPUT_mem_r

	c_t3_t0_t30_mem1 = S.Task('c_t3_t0_t30_mem1', length=1, delay_cost=1)
	S += c_t3_t0_t30_mem1 >= 52
	c_t3_t0_t30_mem1 += INPUT_mem_r

	c_t3_t2_t30 = S.Task('c_t3_t2_t30', length=1, delay_cost=1)
	S += c_t3_t2_t30 >= 52
	c_t3_t2_t30 += ADD[0]

	c_t3_t0_t1_t3_mem0 = S.Task('c_t3_t0_t1_t3_mem0', length=1, delay_cost=1)
	S += c_t3_t0_t1_t3_mem0 >= 53
	c_t3_t0_t1_t3_mem0 += INPUT_mem_r

	c_t3_t0_t1_t3_mem1 = S.Task('c_t3_t0_t1_t3_mem1', length=1, delay_cost=1)
	S += c_t3_t0_t1_t3_mem1 >= 53
	c_t3_t0_t1_t3_mem1 += INPUT_mem_r

	c_t3_t0_t30 = S.Task('c_t3_t0_t30', length=1, delay_cost=1)
	S += c_t3_t0_t30 >= 53
	c_t3_t0_t30 += ADD[3]

	c_t3_t0_t1_t3 = S.Task('c_t3_t0_t1_t3', length=1, delay_cost=1)
	S += c_t3_t0_t1_t3 >= 54
	c_t3_t0_t1_t3 += ADD[1]

	c_t3_t0_t4_t0_in = S.Task('c_t3_t0_t4_t0_in', length=1, delay_cost=1)
	S += c_t3_t0_t4_t0_in >= 54
	c_t3_t0_t4_t0_in += MUL_in[0]

	c_t3_t0_t4_t0_mem0 = S.Task('c_t3_t0_t4_t0_mem0', length=1, delay_cost=1)
	S += c_t3_t0_t4_t0_mem0 >= 54
	c_t3_t0_t4_t0_mem0 += ADD_mem[2]

	c_t3_t0_t4_t0_mem1 = S.Task('c_t3_t0_t4_t0_mem1', length=1, delay_cost=1)
	S += c_t3_t0_t4_t0_mem1 >= 54
	c_t3_t0_t4_t0_mem1 += ADD_mem[3]

	c_t3_t0_t4_t3_mem0 = S.Task('c_t3_t0_t4_t3_mem0', length=1, delay_cost=1)
	S += c_t3_t0_t4_t3_mem0 >= 54
	c_t3_t0_t4_t3_mem0 += ADD_mem[3]

	c_t3_t0_t4_t3_mem1 = S.Task('c_t3_t0_t4_t3_mem1', length=1, delay_cost=1)
	S += c_t3_t0_t4_t3_mem1 >= 54
	c_t3_t0_t4_t3_mem1 += ADD_mem[1]

	c_t3_t1_t21_mem0 = S.Task('c_t3_t1_t21_mem0', length=1, delay_cost=1)
	S += c_t3_t1_t21_mem0 >= 54
	c_t3_t1_t21_mem0 += INPUT_mem_r

	c_t3_t1_t21_mem1 = S.Task('c_t3_t1_t21_mem1', length=1, delay_cost=1)
	S += c_t3_t1_t21_mem1 >= 54
	c_t3_t1_t21_mem1 += INPUT_mem_r

	c_t3_t0_t4_t0 = S.Task('c_t3_t0_t4_t0', length=7, delay_cost=1)
	S += c_t3_t0_t4_t0 >= 55
	c_t3_t0_t4_t0 += MUL[0]

	c_t3_t0_t4_t3 = S.Task('c_t3_t0_t4_t3', length=1, delay_cost=1)
	S += c_t3_t0_t4_t3 >= 55
	c_t3_t0_t4_t3 += ADD[1]

	c_t3_t1_t20_mem0 = S.Task('c_t3_t1_t20_mem0', length=1, delay_cost=1)
	S += c_t3_t1_t20_mem0 >= 55
	c_t3_t1_t20_mem0 += INPUT_mem_r

	c_t3_t1_t20_mem1 = S.Task('c_t3_t1_t20_mem1', length=1, delay_cost=1)
	S += c_t3_t1_t20_mem1 >= 55
	c_t3_t1_t20_mem1 += INPUT_mem_r

	c_t3_t1_t21 = S.Task('c_t3_t1_t21', length=1, delay_cost=1)
	S += c_t3_t1_t21 >= 55
	c_t3_t1_t21 += ADD[0]

	c_t3_t0_t1_t2_mem0 = S.Task('c_t3_t0_t1_t2_mem0', length=1, delay_cost=1)
	S += c_t3_t0_t1_t2_mem0 >= 56
	c_t3_t0_t1_t2_mem0 += INPUT_mem_r

	c_t3_t0_t1_t2_mem1 = S.Task('c_t3_t0_t1_t2_mem1', length=1, delay_cost=1)
	S += c_t3_t0_t1_t2_mem1 >= 56
	c_t3_t0_t1_t2_mem1 += INPUT_mem_r

	c_t3_t1_t20 = S.Task('c_t3_t1_t20', length=1, delay_cost=1)
	S += c_t3_t1_t20 >= 56
	c_t3_t1_t20 += ADD[3]

	c_t3_t0_t1_t2 = S.Task('c_t3_t0_t1_t2', length=1, delay_cost=1)
	S += c_t3_t0_t1_t2 >= 57
	c_t3_t0_t1_t2 += ADD[0]

	c_t3_t1_t1_t3_mem0 = S.Task('c_t3_t1_t1_t3_mem0', length=1, delay_cost=1)
	S += c_t3_t1_t1_t3_mem0 >= 57
	c_t3_t1_t1_t3_mem0 += INPUT_mem_r

	c_t3_t1_t1_t3_mem1 = S.Task('c_t3_t1_t1_t3_mem1', length=1, delay_cost=1)
	S += c_t3_t1_t1_t3_mem1 >= 57
	c_t3_t1_t1_t3_mem1 += INPUT_mem_r

	c_t3_t1_t4_t0_in = S.Task('c_t3_t1_t4_t0_in', length=1, delay_cost=1)
	S += c_t3_t1_t4_t0_in >= 57
	c_t3_t1_t4_t0_in += MUL_in[0]

	c_t3_t1_t4_t0_mem0 = S.Task('c_t3_t1_t4_t0_mem0', length=1, delay_cost=1)
	S += c_t3_t1_t4_t0_mem0 >= 57
	c_t3_t1_t4_t0_mem0 += ADD_mem[3]

	c_t3_t1_t4_t0_mem1 = S.Task('c_t3_t1_t4_t0_mem1', length=1, delay_cost=1)
	S += c_t3_t1_t4_t0_mem1 >= 57
	c_t3_t1_t4_t0_mem1 += ADD_mem[0]

	c_t3_t0_t1_t4_in = S.Task('c_t3_t0_t1_t4_in', length=1, delay_cost=1)
	S += c_t3_t0_t1_t4_in >= 58
	c_t3_t0_t1_t4_in += MUL_in[0]

	c_t3_t0_t1_t4_mem0 = S.Task('c_t3_t0_t1_t4_mem0', length=1, delay_cost=1)
	S += c_t3_t0_t1_t4_mem0 >= 58
	c_t3_t0_t1_t4_mem0 += ADD_mem[0]

	c_t3_t0_t1_t4_mem1 = S.Task('c_t3_t0_t1_t4_mem1', length=1, delay_cost=1)
	S += c_t3_t0_t1_t4_mem1 >= 58
	c_t3_t0_t1_t4_mem1 += ADD_mem[1]

	c_t3_t1_t1_t2_mem0 = S.Task('c_t3_t1_t1_t2_mem0', length=1, delay_cost=1)
	S += c_t3_t1_t1_t2_mem0 >= 58
	c_t3_t1_t1_t2_mem0 += INPUT_mem_r

	c_t3_t1_t1_t2_mem1 = S.Task('c_t3_t1_t1_t2_mem1', length=1, delay_cost=1)
	S += c_t3_t1_t1_t2_mem1 >= 58
	c_t3_t1_t1_t2_mem1 += INPUT_mem_r

	c_t3_t1_t1_t3 = S.Task('c_t3_t1_t1_t3', length=1, delay_cost=1)
	S += c_t3_t1_t1_t3 >= 58
	c_t3_t1_t1_t3 += ADD[0]

	c_t3_t1_t4_t0 = S.Task('c_t3_t1_t4_t0', length=7, delay_cost=1)
	S += c_t3_t1_t4_t0 >= 58
	c_t3_t1_t4_t0 += MUL[0]

	c_t3_t0_t1_t4 = S.Task('c_t3_t0_t1_t4', length=7, delay_cost=1)
	S += c_t3_t0_t1_t4 >= 59
	c_t3_t0_t1_t4 += MUL[0]

	c_t3_t1_t0_t3_mem0 = S.Task('c_t3_t1_t0_t3_mem0', length=1, delay_cost=1)
	S += c_t3_t1_t0_t3_mem0 >= 59
	c_t3_t1_t0_t3_mem0 += INPUT_mem_r

	c_t3_t1_t0_t3_mem1 = S.Task('c_t3_t1_t0_t3_mem1', length=1, delay_cost=1)
	S += c_t3_t1_t0_t3_mem1 >= 59
	c_t3_t1_t0_t3_mem1 += INPUT_mem_r

	c_t3_t1_t1_t2 = S.Task('c_t3_t1_t1_t2', length=1, delay_cost=1)
	S += c_t3_t1_t1_t2 >= 59
	c_t3_t1_t1_t2 += ADD[0]

	c_t3_t1_t0_t3 = S.Task('c_t3_t1_t0_t3', length=1, delay_cost=1)
	S += c_t3_t1_t0_t3 >= 60
	c_t3_t1_t0_t3 += ADD[2]

	c_t3_t1_t1_t4_in = S.Task('c_t3_t1_t1_t4_in', length=1, delay_cost=1)
	S += c_t3_t1_t1_t4_in >= 60
	c_t3_t1_t1_t4_in += MUL_in[0]

	c_t3_t1_t1_t4_mem0 = S.Task('c_t3_t1_t1_t4_mem0', length=1, delay_cost=1)
	S += c_t3_t1_t1_t4_mem0 >= 60
	c_t3_t1_t1_t4_mem0 += ADD_mem[0]

	c_t3_t1_t1_t4_mem1 = S.Task('c_t3_t1_t1_t4_mem1', length=1, delay_cost=1)
	S += c_t3_t1_t1_t4_mem1 >= 60
	c_t3_t1_t1_t4_mem1 += ADD_mem[0]

	c_t3_t3101_mem0 = S.Task('c_t3_t3101_mem0', length=1, delay_cost=1)
	S += c_t3_t3101_mem0 >= 60
	c_t3_t3101_mem0 += INPUT_mem_r

	c_t3_t3101_mem1 = S.Task('c_t3_t3101_mem1', length=1, delay_cost=1)
	S += c_t3_t3101_mem1 >= 60
	c_t3_t3101_mem1 += INPUT_mem_r

	c_t3_t1_t0_t4_in = S.Task('c_t3_t1_t0_t4_in', length=1, delay_cost=1)
	S += c_t3_t1_t0_t4_in >= 61
	c_t3_t1_t0_t4_in += MUL_in[0]

	c_t3_t1_t0_t4_mem0 = S.Task('c_t3_t1_t0_t4_mem0', length=1, delay_cost=1)
	S += c_t3_t1_t0_t4_mem0 >= 61
	c_t3_t1_t0_t4_mem0 += ADD_mem[0]

	c_t3_t1_t0_t4_mem1 = S.Task('c_t3_t1_t0_t4_mem1', length=1, delay_cost=1)
	S += c_t3_t1_t0_t4_mem1 >= 61
	c_t3_t1_t0_t4_mem1 += ADD_mem[2]

	c_t3_t1_t1_t4 = S.Task('c_t3_t1_t1_t4', length=7, delay_cost=1)
	S += c_t3_t1_t1_t4 >= 61
	c_t3_t1_t1_t4 += MUL[0]

	c_t3_t3101 = S.Task('c_t3_t3101', length=1, delay_cost=1)
	S += c_t3_t3101 >= 61
	c_t3_t3101 += ADD[0]

	c_t3_t3110_mem0 = S.Task('c_t3_t3110_mem0', length=1, delay_cost=1)
	S += c_t3_t3110_mem0 >= 61
	c_t3_t3110_mem0 += INPUT_mem_r

	c_t3_t3110_mem1 = S.Task('c_t3_t3110_mem1', length=1, delay_cost=1)
	S += c_t3_t3110_mem1 >= 61
	c_t3_t3110_mem1 += INPUT_mem_r

	c_t3_t1_t0_t4 = S.Task('c_t3_t1_t0_t4', length=7, delay_cost=1)
	S += c_t3_t1_t0_t4 >= 62
	c_t3_t1_t0_t4 += MUL[0]

	c_t3_t3110 = S.Task('c_t3_t3110', length=1, delay_cost=1)
	S += c_t3_t3110 >= 62
	c_t3_t3110 += ADD[0]

	c_t3_t3111_mem0 = S.Task('c_t3_t3111_mem0', length=1, delay_cost=1)
	S += c_t3_t3111_mem0 >= 62
	c_t3_t3111_mem0 += INPUT_mem_r

	c_t3_t3111_mem1 = S.Task('c_t3_t3111_mem1', length=1, delay_cost=1)
	S += c_t3_t3111_mem1 >= 62
	c_t3_t3111_mem1 += INPUT_mem_r

	c_t3_t3111 = S.Task('c_t3_t3111', length=1, delay_cost=1)
	S += c_t3_t3111 >= 63
	c_t3_t3111 += ADD[1]

	c_t3_t4000_mem0 = S.Task('c_t3_t4000_mem0', length=1, delay_cost=1)
	S += c_t3_t4000_mem0 >= 63
	c_t3_t4000_mem0 += INPUT_mem_r

	c_t3_t4000_mem1 = S.Task('c_t3_t4000_mem1', length=1, delay_cost=1)
	S += c_t3_t4000_mem1 >= 63
	c_t3_t4000_mem1 += INPUT_mem_r

	c_t3_t4000 = S.Task('c_t3_t4000', length=1, delay_cost=1)
	S += c_t3_t4000 >= 64
	c_t3_t4000 += ADD[0]

	c_t3_t4001_mem0 = S.Task('c_t3_t4001_mem0', length=1, delay_cost=1)
	S += c_t3_t4001_mem0 >= 64
	c_t3_t4001_mem0 += INPUT_mem_r

	c_t3_t4001_mem1 = S.Task('c_t3_t4001_mem1', length=1, delay_cost=1)
	S += c_t3_t4001_mem1 >= 64
	c_t3_t4001_mem1 += INPUT_mem_r

	c_t3_t4001 = S.Task('c_t3_t4001', length=1, delay_cost=1)
	S += c_t3_t4001 >= 65
	c_t3_t4001 += ADD[1]

	c_t3_t4010_mem0 = S.Task('c_t3_t4010_mem0', length=1, delay_cost=1)
	S += c_t3_t4010_mem0 >= 65
	c_t3_t4010_mem0 += INPUT_mem_r

	c_t3_t4010_mem1 = S.Task('c_t3_t4010_mem1', length=1, delay_cost=1)
	S += c_t3_t4010_mem1 >= 65
	c_t3_t4010_mem1 += INPUT_mem_r

	c_t3_t4010 = S.Task('c_t3_t4010', length=1, delay_cost=1)
	S += c_t3_t4010 >= 66
	c_t3_t4010 += ADD[0]

	c_t3_t4011_mem0 = S.Task('c_t3_t4011_mem0', length=1, delay_cost=1)
	S += c_t3_t4011_mem0 >= 66
	c_t3_t4011_mem0 += INPUT_mem_r

	c_t3_t4011_mem1 = S.Task('c_t3_t4011_mem1', length=1, delay_cost=1)
	S += c_t3_t4011_mem1 >= 66
	c_t3_t4011_mem1 += INPUT_mem_r

	c_t3_t4011 = S.Task('c_t3_t4011', length=1, delay_cost=1)
	S += c_t3_t4011 >= 67
	c_t3_t4011 += ADD[0]

	c_t3_t4100_mem0 = S.Task('c_t3_t4100_mem0', length=1, delay_cost=1)
	S += c_t3_t4100_mem0 >= 67
	c_t3_t4100_mem0 += INPUT_mem_r

	c_t3_t4100_mem1 = S.Task('c_t3_t4100_mem1', length=1, delay_cost=1)
	S += c_t3_t4100_mem1 >= 67
	c_t3_t4100_mem1 += INPUT_mem_r

	c_t3_t4100 = S.Task('c_t3_t4100', length=1, delay_cost=1)
	S += c_t3_t4100 >= 68
	c_t3_t4100 += ADD[0]

	c_t3_t4101_mem0 = S.Task('c_t3_t4101_mem0', length=1, delay_cost=1)
	S += c_t3_t4101_mem0 >= 68
	c_t3_t4101_mem0 += INPUT_mem_r

	c_t3_t4101_mem1 = S.Task('c_t3_t4101_mem1', length=1, delay_cost=1)
	S += c_t3_t4101_mem1 >= 68
	c_t3_t4101_mem1 += INPUT_mem_r

	c_t3_t4101 = S.Task('c_t3_t4101', length=1, delay_cost=1)
	S += c_t3_t4101 >= 69
	c_t3_t4101 += ADD[0]

	c_t3_t4110_mem0 = S.Task('c_t3_t4110_mem0', length=1, delay_cost=1)
	S += c_t3_t4110_mem0 >= 69
	c_t3_t4110_mem0 += INPUT_mem_r

	c_t3_t4110_mem1 = S.Task('c_t3_t4110_mem1', length=1, delay_cost=1)
	S += c_t3_t4110_mem1 >= 69
	c_t3_t4110_mem1 += INPUT_mem_r

	c_t3_t4110 = S.Task('c_t3_t4110', length=1, delay_cost=1)
	S += c_t3_t4110 >= 70
	c_t3_t4110 += ADD[0]

	c_t3_t4111_mem0 = S.Task('c_t3_t4111_mem0', length=1, delay_cost=1)
	S += c_t3_t4111_mem0 >= 70
	c_t3_t4111_mem0 += INPUT_mem_r

	c_t3_t4111_mem1 = S.Task('c_t3_t4111_mem1', length=1, delay_cost=1)
	S += c_t3_t4111_mem1 >= 70
	c_t3_t4111_mem1 += INPUT_mem_r

	c_t3_t3000_mem0 = S.Task('c_t3_t3000_mem0', length=1, delay_cost=1)
	S += c_t3_t3000_mem0 >= 71
	c_t3_t3000_mem0 += INPUT_mem_r

	c_t3_t3000_mem1 = S.Task('c_t3_t3000_mem1', length=1, delay_cost=1)
	S += c_t3_t3000_mem1 >= 71
	c_t3_t3000_mem1 += INPUT_mem_r

	c_t3_t4111 = S.Task('c_t3_t4111', length=1, delay_cost=1)
	S += c_t3_t4111 >= 71
	c_t3_t4111 += ADD[0]

	c_t3_t3000 = S.Task('c_t3_t3000', length=1, delay_cost=1)
	S += c_t3_t3000 >= 72
	c_t3_t3000 += ADD[0]

	c_t3_t5000_mem0 = S.Task('c_t3_t5000_mem0', length=1, delay_cost=1)
	S += c_t3_t5000_mem0 >= 72
	c_t3_t5000_mem0 += INPUT_mem_r

	c_t3_t5000_mem1 = S.Task('c_t3_t5000_mem1', length=1, delay_cost=1)
	S += c_t3_t5000_mem1 >= 72
	c_t3_t5000_mem1 += INPUT_mem_r

	c_t3_t5000 = S.Task('c_t3_t5000', length=1, delay_cost=1)
	S += c_t3_t5000 >= 73
	c_t3_t5000 += ADD[2]

	c_t3_t5001_mem0 = S.Task('c_t3_t5001_mem0', length=1, delay_cost=1)
	S += c_t3_t5001_mem0 >= 73
	c_t3_t5001_mem0 += INPUT_mem_r

	c_t3_t5001_mem1 = S.Task('c_t3_t5001_mem1', length=1, delay_cost=1)
	S += c_t3_t5001_mem1 >= 73
	c_t3_t5001_mem1 += INPUT_mem_r

	c_t3_t5001 = S.Task('c_t3_t5001', length=1, delay_cost=1)
	S += c_t3_t5001 >= 74
	c_t3_t5001 += ADD[0]

	c_t3_t5010_mem0 = S.Task('c_t3_t5010_mem0', length=1, delay_cost=1)
	S += c_t3_t5010_mem0 >= 74
	c_t3_t5010_mem0 += INPUT_mem_r

	c_t3_t5010_mem1 = S.Task('c_t3_t5010_mem1', length=1, delay_cost=1)
	S += c_t3_t5010_mem1 >= 74
	c_t3_t5010_mem1 += INPUT_mem_r

	c_t3_t5010 = S.Task('c_t3_t5010', length=1, delay_cost=1)
	S += c_t3_t5010 >= 75
	c_t3_t5010 += ADD[3]

	c_t3_t5011_mem0 = S.Task('c_t3_t5011_mem0', length=1, delay_cost=1)
	S += c_t3_t5011_mem0 >= 75
	c_t3_t5011_mem0 += INPUT_mem_r

	c_t3_t5011_mem1 = S.Task('c_t3_t5011_mem1', length=1, delay_cost=1)
	S += c_t3_t5011_mem1 >= 75
	c_t3_t5011_mem1 += INPUT_mem_r

	c_t3_t5011 = S.Task('c_t3_t5011', length=1, delay_cost=1)
	S += c_t3_t5011 >= 76
	c_t3_t5011 += ADD[3]

	c_t3_t5100_mem0 = S.Task('c_t3_t5100_mem0', length=1, delay_cost=1)
	S += c_t3_t5100_mem0 >= 76
	c_t3_t5100_mem0 += INPUT_mem_r

	c_t3_t5100_mem1 = S.Task('c_t3_t5100_mem1', length=1, delay_cost=1)
	S += c_t3_t5100_mem1 >= 76
	c_t3_t5100_mem1 += INPUT_mem_r

	c_t3_t5100 = S.Task('c_t3_t5100', length=1, delay_cost=1)
	S += c_t3_t5100 >= 77
	c_t3_t5100 += ADD[0]

	c_t3_t5101_mem0 = S.Task('c_t3_t5101_mem0', length=1, delay_cost=1)
	S += c_t3_t5101_mem0 >= 77
	c_t3_t5101_mem0 += INPUT_mem_r

	c_t3_t5101_mem1 = S.Task('c_t3_t5101_mem1', length=1, delay_cost=1)
	S += c_t3_t5101_mem1 >= 77
	c_t3_t5101_mem1 += INPUT_mem_r

	c_t3_t5101 = S.Task('c_t3_t5101', length=1, delay_cost=1)
	S += c_t3_t5101 >= 78
	c_t3_t5101 += ADD[3]

	c_t3_t5110_mem0 = S.Task('c_t3_t5110_mem0', length=1, delay_cost=1)
	S += c_t3_t5110_mem0 >= 78
	c_t3_t5110_mem0 += INPUT_mem_r

	c_t3_t5110_mem1 = S.Task('c_t3_t5110_mem1', length=1, delay_cost=1)
	S += c_t3_t5110_mem1 >= 78
	c_t3_t5110_mem1 += INPUT_mem_r

	c_t3_t5110 = S.Task('c_t3_t5110', length=1, delay_cost=1)
	S += c_t3_t5110 >= 79
	c_t3_t5110 += ADD[0]

	c_t3_t5111_mem0 = S.Task('c_t3_t5111_mem0', length=1, delay_cost=1)
	S += c_t3_t5111_mem0 >= 79
	c_t3_t5111_mem0 += INPUT_mem_r

	c_t3_t5111_mem1 = S.Task('c_t3_t5111_mem1', length=1, delay_cost=1)
	S += c_t3_t5111_mem1 >= 79
	c_t3_t5111_mem1 += INPUT_mem_r

	c_t3_t3001_mem0 = S.Task('c_t3_t3001_mem0', length=1, delay_cost=1)
	S += c_t3_t3001_mem0 >= 80
	c_t3_t3001_mem0 += INPUT_mem_r

	c_t3_t3001_mem1 = S.Task('c_t3_t3001_mem1', length=1, delay_cost=1)
	S += c_t3_t3001_mem1 >= 80
	c_t3_t3001_mem1 += INPUT_mem_r

	c_t3_t5111 = S.Task('c_t3_t5111', length=1, delay_cost=1)
	S += c_t3_t5111 >= 80
	c_t3_t5111 += ADD[0]

	c_t3_t3001 = S.Task('c_t3_t3001', length=1, delay_cost=1)
	S += c_t3_t3001 >= 81
	c_t3_t3001 += ADD[0]

	c_t3_t3010_mem0 = S.Task('c_t3_t3010_mem0', length=1, delay_cost=1)
	S += c_t3_t3010_mem0 >= 81
	c_t3_t3010_mem0 += INPUT_mem_r

	c_t3_t3010_mem1 = S.Task('c_t3_t3010_mem1', length=1, delay_cost=1)
	S += c_t3_t3010_mem1 >= 81
	c_t3_t3010_mem1 += INPUT_mem_r

	c_t3_t3010 = S.Task('c_t3_t3010', length=1, delay_cost=1)
	S += c_t3_t3010 >= 82
	c_t3_t3010 += ADD[0]

	c_t3_t3100_mem0 = S.Task('c_t3_t3100_mem0', length=1, delay_cost=1)
	S += c_t3_t3100_mem0 >= 82
	c_t3_t3100_mem0 += INPUT_mem_r

	c_t3_t3100_mem1 = S.Task('c_t3_t3100_mem1', length=1, delay_cost=1)
	S += c_t3_t3100_mem1 >= 82
	c_t3_t3100_mem1 += INPUT_mem_r

	c_t3_t3011_mem0 = S.Task('c_t3_t3011_mem0', length=1, delay_cost=1)
	S += c_t3_t3011_mem0 >= 83
	c_t3_t3011_mem0 += INPUT_mem_r

	c_t3_t3011_mem1 = S.Task('c_t3_t3011_mem1', length=1, delay_cost=1)
	S += c_t3_t3011_mem1 >= 83
	c_t3_t3011_mem1 += INPUT_mem_r

	c_t3_t3100 = S.Task('c_t3_t3100', length=1, delay_cost=1)
	S += c_t3_t3100 >= 83
	c_t3_t3100 += ADD[2]

	c_t0000_mem0 = S.Task('c_t0000_mem0', length=1, delay_cost=1)
	S += c_t0000_mem0 >= 84
	c_t0000_mem0 += INPUT_mem_r

	c_t0000_mem1 = S.Task('c_t0000_mem1', length=1, delay_cost=1)
	S += c_t0000_mem1 >= 84
	c_t0000_mem1 += ADD_mem[1]

	c_t0001_mem0 = S.Task('c_t0001_mem0', length=1, delay_cost=1)
	S += c_t0001_mem0 >= 84
	c_t0001_mem0 += INPUT_mem_r

	c_t0001_mem1 = S.Task('c_t0001_mem1', length=1, delay_cost=1)
	S += c_t0001_mem1 >= 84
	c_t0001_mem1 += ADD_mem[2]

	c_t3_t3011 = S.Task('c_t3_t3011', length=1, delay_cost=1)
	S += c_t3_t3011 >= 84
	c_t3_t3011 += ADD[3]

	c_t0000 = S.Task('c_t0000', length=1, delay_cost=1)
	S += c_t0000 >= 85
	c_t0000 += ADD[0]

	c_t0001 = S.Task('c_t0001', length=1, delay_cost=1)
	S += c_t0001 >= 85
	c_t0001 += ADD[2]


	# new tasks
	c_t2_t0_t1_t3 = S.Task('c_t2_t0_t1_t3', length=1, delay_cost=1)
	c_t2_t0_t1_t3 += alt(ADD)

	S += c_t2_t0_t1_t3<1000

	c_t2_t0_t1_t3_mem0 = S.Task('c_t2_t0_t1_t3_mem0', length=1, delay_cost=1)
	c_t2_t0_t1_t3_mem0 += ADD_mem[0]
	S += 18 < c_t2_t0_t1_t3_mem0
	S += c_t2_t0_t1_t3_mem0 <= c_t2_t0_t1_t3

	c_t2_t0_t1_t3_mem1 = S.Task('c_t2_t0_t1_t3_mem1', length=1, delay_cost=1)
	c_t2_t0_t1_t3_mem1 += ADD_mem[0]
	S += 14 < c_t2_t0_t1_t3_mem1
	S += c_t2_t0_t1_t3_mem1 <= c_t2_t0_t1_t3

	c_t3_t1_t4_t1_in = S.Task('c_t3_t1_t4_t1_in', length=1, delay_cost=1)
	c_t3_t1_t4_t1_in += alt(MUL_in)
	c_t3_t1_t4_t1 = S.Task('c_t3_t1_t4_t1', length=7, delay_cost=1)
	c_t3_t1_t4_t1 += alt(MUL)
	S += c_t3_t1_t4_t1>=c_t3_t1_t4_t1_in

	c_t3_t1_t4_t1_mem0 = S.Task('c_t3_t1_t4_t1_mem0', length=1, delay_cost=1)
	c_t3_t1_t4_t1_mem0 += ADD_mem[0]
	S += 56 < c_t3_t1_t4_t1_mem0
	S += c_t3_t1_t4_t1_mem0 <= c_t3_t1_t4_t1

	c_t3_t1_t4_t1_mem1 = S.Task('c_t3_t1_t4_t1_mem1', length=1, delay_cost=1)
	c_t3_t1_t4_t1_mem1 += ADD_mem[1]
	S += 49 < c_t3_t1_t4_t1_mem1
	S += c_t3_t1_t4_t1_mem1 <= c_t3_t1_t4_t1

	c_t3_t1_t4_t2 = S.Task('c_t3_t1_t4_t2', length=1, delay_cost=1)
	c_t3_t1_t4_t2 += alt(ADD)

	c_t3_t1_t4_t2_mem0 = S.Task('c_t3_t1_t4_t2_mem0', length=1, delay_cost=1)
	c_t3_t1_t4_t2_mem0 += ADD_mem[3]
	S += 57 < c_t3_t1_t4_t2_mem0
	S += c_t3_t1_t4_t2_mem0 <= c_t3_t1_t4_t2

	c_t3_t1_t4_t2_mem1 = S.Task('c_t3_t1_t4_t2_mem1', length=1, delay_cost=1)
	c_t3_t1_t4_t2_mem1 += ADD_mem[0]
	S += 56 < c_t3_t1_t4_t2_mem1
	S += c_t3_t1_t4_t2_mem1 <= c_t3_t1_t4_t2

	c_t3_t1_t4_t3 = S.Task('c_t3_t1_t4_t3', length=1, delay_cost=1)
	c_t3_t1_t4_t3 += alt(ADD)

	c_t3_t1_t4_t3_mem0 = S.Task('c_t3_t1_t4_t3_mem0', length=1, delay_cost=1)
	c_t3_t1_t4_t3_mem0 += ADD_mem[0]
	S += 48 < c_t3_t1_t4_t3_mem0
	S += c_t3_t1_t4_t3_mem0 <= c_t3_t1_t4_t3

	c_t3_t1_t4_t3_mem1 = S.Task('c_t3_t1_t4_t3_mem1', length=1, delay_cost=1)
	c_t3_t1_t4_t3_mem1 += ADD_mem[1]
	S += 49 < c_t3_t1_t4_t3_mem1
	S += c_t3_t1_t4_t3_mem1 <= c_t3_t1_t4_t3

	c_t3_t2_t0_t4_in = S.Task('c_t3_t2_t0_t4_in', length=1, delay_cost=1)
	c_t3_t2_t0_t4_in += alt(MUL_in)
	c_t3_t2_t0_t4 = S.Task('c_t3_t2_t0_t4', length=7, delay_cost=1)
	c_t3_t2_t0_t4 += alt(MUL)
	S += c_t3_t2_t0_t4>=c_t3_t2_t0_t4_in

	c_t3_t2_t0_t4_mem0 = S.Task('c_t3_t2_t0_t4_mem0', length=1, delay_cost=1)
	c_t3_t2_t0_t4_mem0 += ADD_mem[0]
	S += 45 < c_t3_t2_t0_t4_mem0
	S += c_t3_t2_t0_t4_mem0 <= c_t3_t2_t0_t4

	c_t3_t2_t0_t4_mem1 = S.Task('c_t3_t2_t0_t4_mem1', length=1, delay_cost=1)
	c_t3_t2_t0_t4_mem1 += ADD_mem[0]
	S += 52 < c_t3_t2_t0_t4_mem1
	S += c_t3_t2_t0_t4_mem1 <= c_t3_t2_t0_t4

	c_t3_t2_t00 = S.Task('c_t3_t2_t00', length=1, delay_cost=1)
	c_t3_t2_t00 += alt(ADD)

	c_t3_t2_t00_mem0 = S.Task('c_t3_t2_t00_mem0', length=1, delay_cost=1)
	c_t3_t2_t00_mem0 += MUL_mem[0]
	S += 40 < c_t3_t2_t00_mem0
	S += c_t3_t2_t00_mem0 <= c_t3_t2_t00

	c_t3_t2_t00_mem1 = S.Task('c_t3_t2_t00_mem1', length=1, delay_cost=1)
	c_t3_t2_t00_mem1 += MUL_mem[0]
	S += 39 < c_t3_t2_t00_mem1
	S += c_t3_t2_t00_mem1 <= c_t3_t2_t00

	c_t3_t2_t0_t5 = S.Task('c_t3_t2_t0_t5', length=1, delay_cost=1)
	c_t3_t2_t0_t5 += alt(ADD)

	c_t3_t2_t0_t5_mem0 = S.Task('c_t3_t2_t0_t5_mem0', length=1, delay_cost=1)
	c_t3_t2_t0_t5_mem0 += MUL_mem[0]
	S += 40 < c_t3_t2_t0_t5_mem0
	S += c_t3_t2_t0_t5_mem0 <= c_t3_t2_t0_t5

	c_t3_t2_t0_t5_mem1 = S.Task('c_t3_t2_t0_t5_mem1', length=1, delay_cost=1)
	c_t3_t2_t0_t5_mem1 += MUL_mem[0]
	S += 39 < c_t3_t2_t0_t5_mem1
	S += c_t3_t2_t0_t5_mem1 <= c_t3_t2_t0_t5

	c_t3_t2_t1_t4_in = S.Task('c_t3_t2_t1_t4_in', length=1, delay_cost=1)
	c_t3_t2_t1_t4_in += alt(MUL_in)
	c_t3_t2_t1_t4 = S.Task('c_t3_t2_t1_t4', length=7, delay_cost=1)
	c_t3_t2_t1_t4 += alt(MUL)
	S += c_t3_t2_t1_t4>=c_t3_t2_t1_t4_in

	c_t3_t2_t1_t4_mem0 = S.Task('c_t3_t2_t1_t4_mem0', length=1, delay_cost=1)
	c_t3_t2_t1_t4_mem0 += ADD_mem[2]
	S += 43 < c_t3_t2_t1_t4_mem0
	S += c_t3_t2_t1_t4_mem0 <= c_t3_t2_t1_t4

	c_t3_t2_t1_t4_mem1 = S.Task('c_t3_t2_t1_t4_mem1', length=1, delay_cost=1)
	c_t3_t2_t1_t4_mem1 += ADD_mem[0]
	S += 47 < c_t3_t2_t1_t4_mem1
	S += c_t3_t2_t1_t4_mem1 <= c_t3_t2_t1_t4

	c_t3_t2_t10 = S.Task('c_t3_t2_t10', length=1, delay_cost=1)
	c_t3_t2_t10 += alt(ADD)

	c_t3_t2_t10_mem0 = S.Task('c_t3_t2_t10_mem0', length=1, delay_cost=1)
	c_t3_t2_t10_mem0 += MUL_mem[0]
	S += 38 < c_t3_t2_t10_mem0
	S += c_t3_t2_t10_mem0 <= c_t3_t2_t10

	c_t3_t2_t10_mem1 = S.Task('c_t3_t2_t10_mem1', length=1, delay_cost=1)
	c_t3_t2_t10_mem1 += MUL_mem[0]
	S += 42 < c_t3_t2_t10_mem1
	S += c_t3_t2_t10_mem1 <= c_t3_t2_t10

	c_t3_t2_t1_t5 = S.Task('c_t3_t2_t1_t5', length=1, delay_cost=1)
	c_t3_t2_t1_t5 += alt(ADD)

	c_t3_t2_t1_t5_mem0 = S.Task('c_t3_t2_t1_t5_mem0', length=1, delay_cost=1)
	c_t3_t2_t1_t5_mem0 += MUL_mem[0]
	S += 38 < c_t3_t2_t1_t5_mem0
	S += c_t3_t2_t1_t5_mem0 <= c_t3_t2_t1_t5

	c_t3_t2_t1_t5_mem1 = S.Task('c_t3_t2_t1_t5_mem1', length=1, delay_cost=1)
	c_t3_t2_t1_t5_mem1 += MUL_mem[0]
	S += 42 < c_t3_t2_t1_t5_mem1
	S += c_t3_t2_t1_t5_mem1 <= c_t3_t2_t1_t5

	c_t3_t2_t4_t0_in = S.Task('c_t3_t2_t4_t0_in', length=1, delay_cost=1)
	c_t3_t2_t4_t0_in += alt(MUL_in)
	c_t3_t2_t4_t0 = S.Task('c_t3_t2_t4_t0', length=7, delay_cost=1)
	c_t3_t2_t4_t0 += alt(MUL)
	S += c_t3_t2_t4_t0>=c_t3_t2_t4_t0_in

	c_t3_t2_t4_t0_mem0 = S.Task('c_t3_t2_t4_t0_mem0', length=1, delay_cost=1)
	c_t3_t2_t4_t0_mem0 += ADD_mem[0]
	S += 42 < c_t3_t2_t4_t0_mem0
	S += c_t3_t2_t4_t0_mem0 <= c_t3_t2_t4_t0

	c_t3_t2_t4_t0_mem1 = S.Task('c_t3_t2_t4_t0_mem1', length=1, delay_cost=1)
	c_t3_t2_t4_t0_mem1 += ADD_mem[0]
	S += 53 < c_t3_t2_t4_t0_mem1
	S += c_t3_t2_t4_t0_mem1 <= c_t3_t2_t4_t0

	c_t3_t2_t4_t1_in = S.Task('c_t3_t2_t4_t1_in', length=1, delay_cost=1)
	c_t3_t2_t4_t1_in += alt(MUL_in)
	c_t3_t2_t4_t1 = S.Task('c_t3_t2_t4_t1', length=7, delay_cost=1)
	c_t3_t2_t4_t1 += alt(MUL)
	S += c_t3_t2_t4_t1>=c_t3_t2_t4_t1_in

	c_t3_t2_t4_t1_mem0 = S.Task('c_t3_t2_t4_t1_mem0', length=1, delay_cost=1)
	c_t3_t2_t4_t1_mem0 += ADD_mem[2]
	S += 46 < c_t3_t2_t4_t1_mem0
	S += c_t3_t2_t4_t1_mem0 <= c_t3_t2_t4_t1

	c_t3_t2_t4_t1_mem1 = S.Task('c_t3_t2_t4_t1_mem1', length=1, delay_cost=1)
	c_t3_t2_t4_t1_mem1 += ADD_mem[0]
	S += 50 < c_t3_t2_t4_t1_mem1
	S += c_t3_t2_t4_t1_mem1 <= c_t3_t2_t4_t1

	c_t3_t2_t4_t2 = S.Task('c_t3_t2_t4_t2', length=1, delay_cost=1)
	c_t3_t2_t4_t2 += alt(ADD)

	c_t3_t2_t4_t2_mem0 = S.Task('c_t3_t2_t4_t2_mem0', length=1, delay_cost=1)
	c_t3_t2_t4_t2_mem0 += ADD_mem[0]
	S += 42 < c_t3_t2_t4_t2_mem0
	S += c_t3_t2_t4_t2_mem0 <= c_t3_t2_t4_t2

	c_t3_t2_t4_t2_mem1 = S.Task('c_t3_t2_t4_t2_mem1', length=1, delay_cost=1)
	c_t3_t2_t4_t2_mem1 += ADD_mem[2]
	S += 46 < c_t3_t2_t4_t2_mem1
	S += c_t3_t2_t4_t2_mem1 <= c_t3_t2_t4_t2

	c_t3_t2_t4_t3 = S.Task('c_t3_t2_t4_t3', length=1, delay_cost=1)
	c_t3_t2_t4_t3 += alt(ADD)

	c_t3_t2_t4_t3_mem0 = S.Task('c_t3_t2_t4_t3_mem0', length=1, delay_cost=1)
	c_t3_t2_t4_t3_mem0 += ADD_mem[0]
	S += 53 < c_t3_t2_t4_t3_mem0
	S += c_t3_t2_t4_t3_mem0 <= c_t3_t2_t4_t3

	c_t3_t2_t4_t3_mem1 = S.Task('c_t3_t2_t4_t3_mem1', length=1, delay_cost=1)
	c_t3_t2_t4_t3_mem1 += ADD_mem[0]
	S += 50 < c_t3_t2_t4_t3_mem1
	S += c_t3_t2_t4_t3_mem1 <= c_t3_t2_t4_t3

	c_t3_t3_t0_t0_in = S.Task('c_t3_t3_t0_t0_in', length=1, delay_cost=1)
	c_t3_t3_t0_t0_in += alt(MUL_in)
	c_t3_t3_t0_t0 = S.Task('c_t3_t3_t0_t0', length=7, delay_cost=1)
	c_t3_t3_t0_t0 += alt(MUL)
	S += c_t3_t3_t0_t0>=c_t3_t3_t0_t0_in

	c_t3_t3_t0_t0_mem0 = S.Task('c_t3_t3_t0_t0_mem0', length=1, delay_cost=1)
	c_t3_t3_t0_t0_mem0 += ADD_mem[0]
	S += 73 < c_t3_t3_t0_t0_mem0
	S += c_t3_t3_t0_t0_mem0 <= c_t3_t3_t0_t0

	c_t3_t3_t0_t0_mem1 = S.Task('c_t3_t3_t0_t0_mem1', length=1, delay_cost=1)
	c_t3_t3_t0_t0_mem1 += ADD_mem[2]
	S += 84 < c_t3_t3_t0_t0_mem1
	S += c_t3_t3_t0_t0_mem1 <= c_t3_t3_t0_t0

	c_t3_t3_t0_t1_in = S.Task('c_t3_t3_t0_t1_in', length=1, delay_cost=1)
	c_t3_t3_t0_t1_in += alt(MUL_in)
	c_t3_t3_t0_t1 = S.Task('c_t3_t3_t0_t1', length=7, delay_cost=1)
	c_t3_t3_t0_t1 += alt(MUL)
	S += c_t3_t3_t0_t1>=c_t3_t3_t0_t1_in

	c_t3_t3_t0_t1_mem0 = S.Task('c_t3_t3_t0_t1_mem0', length=1, delay_cost=1)
	c_t3_t3_t0_t1_mem0 += ADD_mem[0]
	S += 82 < c_t3_t3_t0_t1_mem0
	S += c_t3_t3_t0_t1_mem0 <= c_t3_t3_t0_t1

	c_t3_t3_t0_t1_mem1 = S.Task('c_t3_t3_t0_t1_mem1', length=1, delay_cost=1)
	c_t3_t3_t0_t1_mem1 += ADD_mem[0]
	S += 62 < c_t3_t3_t0_t1_mem1
	S += c_t3_t3_t0_t1_mem1 <= c_t3_t3_t0_t1

	c_t3_t3_t0_t2 = S.Task('c_t3_t3_t0_t2', length=1, delay_cost=1)
	c_t3_t3_t0_t2 += alt(ADD)

	c_t3_t3_t0_t2_mem0 = S.Task('c_t3_t3_t0_t2_mem0', length=1, delay_cost=1)
	c_t3_t3_t0_t2_mem0 += ADD_mem[0]
	S += 73 < c_t3_t3_t0_t2_mem0
	S += c_t3_t3_t0_t2_mem0 <= c_t3_t3_t0_t2

	c_t3_t3_t0_t2_mem1 = S.Task('c_t3_t3_t0_t2_mem1', length=1, delay_cost=1)
	c_t3_t3_t0_t2_mem1 += ADD_mem[0]
	S += 82 < c_t3_t3_t0_t2_mem1
	S += c_t3_t3_t0_t2_mem1 <= c_t3_t3_t0_t2

	c_t3_t3_t0_t3 = S.Task('c_t3_t3_t0_t3', length=1, delay_cost=1)
	c_t3_t3_t0_t3 += alt(ADD)

	c_t3_t3_t0_t3_mem0 = S.Task('c_t3_t3_t0_t3_mem0', length=1, delay_cost=1)
	c_t3_t3_t0_t3_mem0 += ADD_mem[2]
	S += 84 < c_t3_t3_t0_t3_mem0
	S += c_t3_t3_t0_t3_mem0 <= c_t3_t3_t0_t3

	c_t3_t3_t0_t3_mem1 = S.Task('c_t3_t3_t0_t3_mem1', length=1, delay_cost=1)
	c_t3_t3_t0_t3_mem1 += ADD_mem[0]
	S += 62 < c_t3_t3_t0_t3_mem1
	S += c_t3_t3_t0_t3_mem1 <= c_t3_t3_t0_t3

	c_t3_t3_t1_t0_in = S.Task('c_t3_t3_t1_t0_in', length=1, delay_cost=1)
	c_t3_t3_t1_t0_in += alt(MUL_in)
	c_t3_t3_t1_t0 = S.Task('c_t3_t3_t1_t0', length=7, delay_cost=1)
	c_t3_t3_t1_t0 += alt(MUL)
	S += c_t3_t3_t1_t0>=c_t3_t3_t1_t0_in

	c_t3_t3_t1_t0_mem0 = S.Task('c_t3_t3_t1_t0_mem0', length=1, delay_cost=1)
	c_t3_t3_t1_t0_mem0 += ADD_mem[0]
	S += 83 < c_t3_t3_t1_t0_mem0
	S += c_t3_t3_t1_t0_mem0 <= c_t3_t3_t1_t0

	c_t3_t3_t1_t0_mem1 = S.Task('c_t3_t3_t1_t0_mem1', length=1, delay_cost=1)
	c_t3_t3_t1_t0_mem1 += ADD_mem[0]
	S += 63 < c_t3_t3_t1_t0_mem1
	S += c_t3_t3_t1_t0_mem1 <= c_t3_t3_t1_t0

	c_t3_t3_t1_t1_in = S.Task('c_t3_t3_t1_t1_in', length=1, delay_cost=1)
	c_t3_t3_t1_t1_in += alt(MUL_in)
	c_t3_t3_t1_t1 = S.Task('c_t3_t3_t1_t1', length=7, delay_cost=1)
	c_t3_t3_t1_t1 += alt(MUL)
	S += c_t3_t3_t1_t1>=c_t3_t3_t1_t1_in

	c_t3_t3_t1_t1_mem0 = S.Task('c_t3_t3_t1_t1_mem0', length=1, delay_cost=1)
	c_t3_t3_t1_t1_mem0 += ADD_mem[3]
	S += 85 < c_t3_t3_t1_t1_mem0
	S += c_t3_t3_t1_t1_mem0 <= c_t3_t3_t1_t1

	c_t3_t3_t1_t1_mem1 = S.Task('c_t3_t3_t1_t1_mem1', length=1, delay_cost=1)
	c_t3_t3_t1_t1_mem1 += ADD_mem[1]
	S += 64 < c_t3_t3_t1_t1_mem1
	S += c_t3_t3_t1_t1_mem1 <= c_t3_t3_t1_t1

	c_t3_t3_t1_t2 = S.Task('c_t3_t3_t1_t2', length=1, delay_cost=1)
	c_t3_t3_t1_t2 += alt(ADD)

	c_t3_t3_t1_t2_mem0 = S.Task('c_t3_t3_t1_t2_mem0', length=1, delay_cost=1)
	c_t3_t3_t1_t2_mem0 += ADD_mem[0]
	S += 83 < c_t3_t3_t1_t2_mem0
	S += c_t3_t3_t1_t2_mem0 <= c_t3_t3_t1_t2

	c_t3_t3_t1_t2_mem1 = S.Task('c_t3_t3_t1_t2_mem1', length=1, delay_cost=1)
	c_t3_t3_t1_t2_mem1 += ADD_mem[3]
	S += 85 < c_t3_t3_t1_t2_mem1
	S += c_t3_t3_t1_t2_mem1 <= c_t3_t3_t1_t2

	c_t3_t3_t1_t3 = S.Task('c_t3_t3_t1_t3', length=1, delay_cost=1)
	c_t3_t3_t1_t3 += alt(ADD)

	c_t3_t3_t1_t3_mem0 = S.Task('c_t3_t3_t1_t3_mem0', length=1, delay_cost=1)
	c_t3_t3_t1_t3_mem0 += ADD_mem[0]
	S += 63 < c_t3_t3_t1_t3_mem0
	S += c_t3_t3_t1_t3_mem0 <= c_t3_t3_t1_t3

	c_t3_t3_t1_t3_mem1 = S.Task('c_t3_t3_t1_t3_mem1', length=1, delay_cost=1)
	c_t3_t3_t1_t3_mem1 += ADD_mem[1]
	S += 64 < c_t3_t3_t1_t3_mem1
	S += c_t3_t3_t1_t3_mem1 <= c_t3_t3_t1_t3

	c_t3_t3_t20 = S.Task('c_t3_t3_t20', length=1, delay_cost=1)
	c_t3_t3_t20 += alt(ADD)

	c_t3_t3_t20_mem0 = S.Task('c_t3_t3_t20_mem0', length=1, delay_cost=1)
	c_t3_t3_t20_mem0 += ADD_mem[0]
	S += 73 < c_t3_t3_t20_mem0
	S += c_t3_t3_t20_mem0 <= c_t3_t3_t20

	c_t3_t3_t20_mem1 = S.Task('c_t3_t3_t20_mem1', length=1, delay_cost=1)
	c_t3_t3_t20_mem1 += ADD_mem[0]
	S += 83 < c_t3_t3_t20_mem1
	S += c_t3_t3_t20_mem1 <= c_t3_t3_t20

	c_t3_t3_t21 = S.Task('c_t3_t3_t21', length=1, delay_cost=1)
	c_t3_t3_t21 += alt(ADD)

	c_t3_t3_t21_mem0 = S.Task('c_t3_t3_t21_mem0', length=1, delay_cost=1)
	c_t3_t3_t21_mem0 += ADD_mem[0]
	S += 82 < c_t3_t3_t21_mem0
	S += c_t3_t3_t21_mem0 <= c_t3_t3_t21

	c_t3_t3_t21_mem1 = S.Task('c_t3_t3_t21_mem1', length=1, delay_cost=1)
	c_t3_t3_t21_mem1 += ADD_mem[3]
	S += 85 < c_t3_t3_t21_mem1
	S += c_t3_t3_t21_mem1 <= c_t3_t3_t21

	c_t3_t3_t30 = S.Task('c_t3_t3_t30', length=1, delay_cost=1)
	c_t3_t3_t30 += alt(ADD)

	c_t3_t3_t30_mem0 = S.Task('c_t3_t3_t30_mem0', length=1, delay_cost=1)
	c_t3_t3_t30_mem0 += ADD_mem[2]
	S += 84 < c_t3_t3_t30_mem0
	S += c_t3_t3_t30_mem0 <= c_t3_t3_t30

	c_t3_t3_t30_mem1 = S.Task('c_t3_t3_t30_mem1', length=1, delay_cost=1)
	c_t3_t3_t30_mem1 += ADD_mem[0]
	S += 63 < c_t3_t3_t30_mem1
	S += c_t3_t3_t30_mem1 <= c_t3_t3_t30

	c_t3_t3_t31 = S.Task('c_t3_t3_t31', length=1, delay_cost=1)
	c_t3_t3_t31 += alt(ADD)

	c_t3_t3_t31_mem0 = S.Task('c_t3_t3_t31_mem0', length=1, delay_cost=1)
	c_t3_t3_t31_mem0 += ADD_mem[0]
	S += 62 < c_t3_t3_t31_mem0
	S += c_t3_t3_t31_mem0 <= c_t3_t3_t31

	c_t3_t3_t31_mem1 = S.Task('c_t3_t3_t31_mem1', length=1, delay_cost=1)
	c_t3_t3_t31_mem1 += ADD_mem[1]
	S += 64 < c_t3_t3_t31_mem1
	S += c_t3_t3_t31_mem1 <= c_t3_t3_t31

	c_t3_t4_t0_t0_in = S.Task('c_t3_t4_t0_t0_in', length=1, delay_cost=1)
	c_t3_t4_t0_t0_in += alt(MUL_in)
	c_t3_t4_t0_t0 = S.Task('c_t3_t4_t0_t0', length=7, delay_cost=1)
	c_t3_t4_t0_t0 += alt(MUL)
	S += c_t3_t4_t0_t0>=c_t3_t4_t0_t0_in

	c_t3_t4_t0_t0_mem0 = S.Task('c_t3_t4_t0_t0_mem0', length=1, delay_cost=1)
	c_t3_t4_t0_t0_mem0 += ADD_mem[0]
	S += 65 < c_t3_t4_t0_t0_mem0
	S += c_t3_t4_t0_t0_mem0 <= c_t3_t4_t0_t0

	c_t3_t4_t0_t0_mem1 = S.Task('c_t3_t4_t0_t0_mem1', length=1, delay_cost=1)
	c_t3_t4_t0_t0_mem1 += ADD_mem[0]
	S += 69 < c_t3_t4_t0_t0_mem1
	S += c_t3_t4_t0_t0_mem1 <= c_t3_t4_t0_t0

	c_t3_t4_t0_t1_in = S.Task('c_t3_t4_t0_t1_in', length=1, delay_cost=1)
	c_t3_t4_t0_t1_in += alt(MUL_in)
	c_t3_t4_t0_t1 = S.Task('c_t3_t4_t0_t1', length=7, delay_cost=1)
	c_t3_t4_t0_t1 += alt(MUL)
	S += c_t3_t4_t0_t1>=c_t3_t4_t0_t1_in

	c_t3_t4_t0_t1_mem0 = S.Task('c_t3_t4_t0_t1_mem0', length=1, delay_cost=1)
	c_t3_t4_t0_t1_mem0 += ADD_mem[1]
	S += 66 < c_t3_t4_t0_t1_mem0
	S += c_t3_t4_t0_t1_mem0 <= c_t3_t4_t0_t1

	c_t3_t4_t0_t1_mem1 = S.Task('c_t3_t4_t0_t1_mem1', length=1, delay_cost=1)
	c_t3_t4_t0_t1_mem1 += ADD_mem[0]
	S += 70 < c_t3_t4_t0_t1_mem1
	S += c_t3_t4_t0_t1_mem1 <= c_t3_t4_t0_t1

	c_t3_t4_t0_t2 = S.Task('c_t3_t4_t0_t2', length=1, delay_cost=1)
	c_t3_t4_t0_t2 += alt(ADD)

	c_t3_t4_t0_t2_mem0 = S.Task('c_t3_t4_t0_t2_mem0', length=1, delay_cost=1)
	c_t3_t4_t0_t2_mem0 += ADD_mem[0]
	S += 65 < c_t3_t4_t0_t2_mem0
	S += c_t3_t4_t0_t2_mem0 <= c_t3_t4_t0_t2

	c_t3_t4_t0_t2_mem1 = S.Task('c_t3_t4_t0_t2_mem1', length=1, delay_cost=1)
	c_t3_t4_t0_t2_mem1 += ADD_mem[1]
	S += 66 < c_t3_t4_t0_t2_mem1
	S += c_t3_t4_t0_t2_mem1 <= c_t3_t4_t0_t2

	c_t3_t4_t0_t3 = S.Task('c_t3_t4_t0_t3', length=1, delay_cost=1)
	c_t3_t4_t0_t3 += alt(ADD)

	c_t3_t4_t0_t3_mem0 = S.Task('c_t3_t4_t0_t3_mem0', length=1, delay_cost=1)
	c_t3_t4_t0_t3_mem0 += ADD_mem[0]
	S += 69 < c_t3_t4_t0_t3_mem0
	S += c_t3_t4_t0_t3_mem0 <= c_t3_t4_t0_t3

	c_t3_t4_t0_t3_mem1 = S.Task('c_t3_t4_t0_t3_mem1', length=1, delay_cost=1)
	c_t3_t4_t0_t3_mem1 += ADD_mem[0]
	S += 70 < c_t3_t4_t0_t3_mem1
	S += c_t3_t4_t0_t3_mem1 <= c_t3_t4_t0_t3

	c_t3_t4_t1_t0_in = S.Task('c_t3_t4_t1_t0_in', length=1, delay_cost=1)
	c_t3_t4_t1_t0_in += alt(MUL_in)
	c_t3_t4_t1_t0 = S.Task('c_t3_t4_t1_t0', length=7, delay_cost=1)
	c_t3_t4_t1_t0 += alt(MUL)
	S += c_t3_t4_t1_t0>=c_t3_t4_t1_t0_in

	c_t3_t4_t1_t0_mem0 = S.Task('c_t3_t4_t1_t0_mem0', length=1, delay_cost=1)
	c_t3_t4_t1_t0_mem0 += ADD_mem[0]
	S += 67 < c_t3_t4_t1_t0_mem0
	S += c_t3_t4_t1_t0_mem0 <= c_t3_t4_t1_t0

	c_t3_t4_t1_t0_mem1 = S.Task('c_t3_t4_t1_t0_mem1', length=1, delay_cost=1)
	c_t3_t4_t1_t0_mem1 += ADD_mem[0]
	S += 71 < c_t3_t4_t1_t0_mem1
	S += c_t3_t4_t1_t0_mem1 <= c_t3_t4_t1_t0

	c_t3_t4_t1_t1_in = S.Task('c_t3_t4_t1_t1_in', length=1, delay_cost=1)
	c_t3_t4_t1_t1_in += alt(MUL_in)
	c_t3_t4_t1_t1 = S.Task('c_t3_t4_t1_t1', length=7, delay_cost=1)
	c_t3_t4_t1_t1 += alt(MUL)
	S += c_t3_t4_t1_t1>=c_t3_t4_t1_t1_in

	c_t3_t4_t1_t1_mem0 = S.Task('c_t3_t4_t1_t1_mem0', length=1, delay_cost=1)
	c_t3_t4_t1_t1_mem0 += ADD_mem[0]
	S += 68 < c_t3_t4_t1_t1_mem0
	S += c_t3_t4_t1_t1_mem0 <= c_t3_t4_t1_t1

	c_t3_t4_t1_t1_mem1 = S.Task('c_t3_t4_t1_t1_mem1', length=1, delay_cost=1)
	c_t3_t4_t1_t1_mem1 += ADD_mem[0]
	S += 72 < c_t3_t4_t1_t1_mem1
	S += c_t3_t4_t1_t1_mem1 <= c_t3_t4_t1_t1

	c_t3_t4_t1_t2 = S.Task('c_t3_t4_t1_t2', length=1, delay_cost=1)
	c_t3_t4_t1_t2 += alt(ADD)

	c_t3_t4_t1_t2_mem0 = S.Task('c_t3_t4_t1_t2_mem0', length=1, delay_cost=1)
	c_t3_t4_t1_t2_mem0 += ADD_mem[0]
	S += 67 < c_t3_t4_t1_t2_mem0
	S += c_t3_t4_t1_t2_mem0 <= c_t3_t4_t1_t2

	c_t3_t4_t1_t2_mem1 = S.Task('c_t3_t4_t1_t2_mem1', length=1, delay_cost=1)
	c_t3_t4_t1_t2_mem1 += ADD_mem[0]
	S += 68 < c_t3_t4_t1_t2_mem1
	S += c_t3_t4_t1_t2_mem1 <= c_t3_t4_t1_t2

	c_t3_t4_t1_t3 = S.Task('c_t3_t4_t1_t3', length=1, delay_cost=1)
	c_t3_t4_t1_t3 += alt(ADD)

	c_t3_t4_t1_t3_mem0 = S.Task('c_t3_t4_t1_t3_mem0', length=1, delay_cost=1)
	c_t3_t4_t1_t3_mem0 += ADD_mem[0]
	S += 71 < c_t3_t4_t1_t3_mem0
	S += c_t3_t4_t1_t3_mem0 <= c_t3_t4_t1_t3

	c_t3_t4_t1_t3_mem1 = S.Task('c_t3_t4_t1_t3_mem1', length=1, delay_cost=1)
	c_t3_t4_t1_t3_mem1 += ADD_mem[0]
	S += 72 < c_t3_t4_t1_t3_mem1
	S += c_t3_t4_t1_t3_mem1 <= c_t3_t4_t1_t3

	c_t3_t4_t20 = S.Task('c_t3_t4_t20', length=1, delay_cost=1)
	c_t3_t4_t20 += alt(ADD)

	c_t3_t4_t20_mem0 = S.Task('c_t3_t4_t20_mem0', length=1, delay_cost=1)
	c_t3_t4_t20_mem0 += ADD_mem[0]
	S += 65 < c_t3_t4_t20_mem0
	S += c_t3_t4_t20_mem0 <= c_t3_t4_t20

	c_t3_t4_t20_mem1 = S.Task('c_t3_t4_t20_mem1', length=1, delay_cost=1)
	c_t3_t4_t20_mem1 += ADD_mem[0]
	S += 67 < c_t3_t4_t20_mem1
	S += c_t3_t4_t20_mem1 <= c_t3_t4_t20

	c_t3_t4_t21 = S.Task('c_t3_t4_t21', length=1, delay_cost=1)
	c_t3_t4_t21 += alt(ADD)

	c_t3_t4_t21_mem0 = S.Task('c_t3_t4_t21_mem0', length=1, delay_cost=1)
	c_t3_t4_t21_mem0 += ADD_mem[1]
	S += 66 < c_t3_t4_t21_mem0
	S += c_t3_t4_t21_mem0 <= c_t3_t4_t21

	c_t3_t4_t21_mem1 = S.Task('c_t3_t4_t21_mem1', length=1, delay_cost=1)
	c_t3_t4_t21_mem1 += ADD_mem[0]
	S += 68 < c_t3_t4_t21_mem1
	S += c_t3_t4_t21_mem1 <= c_t3_t4_t21

	c_t3_t4_t30 = S.Task('c_t3_t4_t30', length=1, delay_cost=1)
	c_t3_t4_t30 += alt(ADD)

	c_t3_t4_t30_mem0 = S.Task('c_t3_t4_t30_mem0', length=1, delay_cost=1)
	c_t3_t4_t30_mem0 += ADD_mem[0]
	S += 69 < c_t3_t4_t30_mem0
	S += c_t3_t4_t30_mem0 <= c_t3_t4_t30

	c_t3_t4_t30_mem1 = S.Task('c_t3_t4_t30_mem1', length=1, delay_cost=1)
	c_t3_t4_t30_mem1 += ADD_mem[0]
	S += 71 < c_t3_t4_t30_mem1
	S += c_t3_t4_t30_mem1 <= c_t3_t4_t30

	c_t3_t4_t31 = S.Task('c_t3_t4_t31', length=1, delay_cost=1)
	c_t3_t4_t31 += alt(ADD)

	c_t3_t4_t31_mem0 = S.Task('c_t3_t4_t31_mem0', length=1, delay_cost=1)
	c_t3_t4_t31_mem0 += ADD_mem[0]
	S += 70 < c_t3_t4_t31_mem0
	S += c_t3_t4_t31_mem0 <= c_t3_t4_t31

	c_t3_t4_t31_mem1 = S.Task('c_t3_t4_t31_mem1', length=1, delay_cost=1)
	c_t3_t4_t31_mem1 += ADD_mem[0]
	S += 72 < c_t3_t4_t31_mem1
	S += c_t3_t4_t31_mem1 <= c_t3_t4_t31

	c_t3_t5_t0_t0_in = S.Task('c_t3_t5_t0_t0_in', length=1, delay_cost=1)
	c_t3_t5_t0_t0_in += alt(MUL_in)
	c_t3_t5_t0_t0 = S.Task('c_t3_t5_t0_t0', length=7, delay_cost=1)
	c_t3_t5_t0_t0 += alt(MUL)
	S += c_t3_t5_t0_t0>=c_t3_t5_t0_t0_in

	c_t3_t5_t0_t0_mem0 = S.Task('c_t3_t5_t0_t0_mem0', length=1, delay_cost=1)
	c_t3_t5_t0_t0_mem0 += ADD_mem[2]
	S += 74 < c_t3_t5_t0_t0_mem0
	S += c_t3_t5_t0_t0_mem0 <= c_t3_t5_t0_t0

	c_t3_t5_t0_t0_mem1 = S.Task('c_t3_t5_t0_t0_mem1', length=1, delay_cost=1)
	c_t3_t5_t0_t0_mem1 += ADD_mem[0]
	S += 78 < c_t3_t5_t0_t0_mem1
	S += c_t3_t5_t0_t0_mem1 <= c_t3_t5_t0_t0

	c_t3_t5_t0_t1_in = S.Task('c_t3_t5_t0_t1_in', length=1, delay_cost=1)
	c_t3_t5_t0_t1_in += alt(MUL_in)
	c_t3_t5_t0_t1 = S.Task('c_t3_t5_t0_t1', length=7, delay_cost=1)
	c_t3_t5_t0_t1 += alt(MUL)
	S += c_t3_t5_t0_t1>=c_t3_t5_t0_t1_in

	c_t3_t5_t0_t1_mem0 = S.Task('c_t3_t5_t0_t1_mem0', length=1, delay_cost=1)
	c_t3_t5_t0_t1_mem0 += ADD_mem[0]
	S += 75 < c_t3_t5_t0_t1_mem0
	S += c_t3_t5_t0_t1_mem0 <= c_t3_t5_t0_t1

	c_t3_t5_t0_t1_mem1 = S.Task('c_t3_t5_t0_t1_mem1', length=1, delay_cost=1)
	c_t3_t5_t0_t1_mem1 += ADD_mem[3]
	S += 79 < c_t3_t5_t0_t1_mem1
	S += c_t3_t5_t0_t1_mem1 <= c_t3_t5_t0_t1

	c_t3_t5_t0_t2 = S.Task('c_t3_t5_t0_t2', length=1, delay_cost=1)
	c_t3_t5_t0_t2 += alt(ADD)

	c_t3_t5_t0_t2_mem0 = S.Task('c_t3_t5_t0_t2_mem0', length=1, delay_cost=1)
	c_t3_t5_t0_t2_mem0 += ADD_mem[2]
	S += 74 < c_t3_t5_t0_t2_mem0
	S += c_t3_t5_t0_t2_mem0 <= c_t3_t5_t0_t2

	c_t3_t5_t0_t2_mem1 = S.Task('c_t3_t5_t0_t2_mem1', length=1, delay_cost=1)
	c_t3_t5_t0_t2_mem1 += ADD_mem[0]
	S += 75 < c_t3_t5_t0_t2_mem1
	S += c_t3_t5_t0_t2_mem1 <= c_t3_t5_t0_t2

	c_t3_t5_t0_t3 = S.Task('c_t3_t5_t0_t3', length=1, delay_cost=1)
	c_t3_t5_t0_t3 += alt(ADD)

	c_t3_t5_t0_t3_mem0 = S.Task('c_t3_t5_t0_t3_mem0', length=1, delay_cost=1)
	c_t3_t5_t0_t3_mem0 += ADD_mem[0]
	S += 78 < c_t3_t5_t0_t3_mem0
	S += c_t3_t5_t0_t3_mem0 <= c_t3_t5_t0_t3

	c_t3_t5_t0_t3_mem1 = S.Task('c_t3_t5_t0_t3_mem1', length=1, delay_cost=1)
	c_t3_t5_t0_t3_mem1 += ADD_mem[3]
	S += 79 < c_t3_t5_t0_t3_mem1
	S += c_t3_t5_t0_t3_mem1 <= c_t3_t5_t0_t3

	c_t3_t5_t1_t0_in = S.Task('c_t3_t5_t1_t0_in', length=1, delay_cost=1)
	c_t3_t5_t1_t0_in += alt(MUL_in)
	c_t3_t5_t1_t0 = S.Task('c_t3_t5_t1_t0', length=7, delay_cost=1)
	c_t3_t5_t1_t0 += alt(MUL)
	S += c_t3_t5_t1_t0>=c_t3_t5_t1_t0_in

	c_t3_t5_t1_t0_mem0 = S.Task('c_t3_t5_t1_t0_mem0', length=1, delay_cost=1)
	c_t3_t5_t1_t0_mem0 += ADD_mem[3]
	S += 76 < c_t3_t5_t1_t0_mem0
	S += c_t3_t5_t1_t0_mem0 <= c_t3_t5_t1_t0

	c_t3_t5_t1_t0_mem1 = S.Task('c_t3_t5_t1_t0_mem1', length=1, delay_cost=1)
	c_t3_t5_t1_t0_mem1 += ADD_mem[0]
	S += 80 < c_t3_t5_t1_t0_mem1
	S += c_t3_t5_t1_t0_mem1 <= c_t3_t5_t1_t0

	c_t3_t5_t1_t1_in = S.Task('c_t3_t5_t1_t1_in', length=1, delay_cost=1)
	c_t3_t5_t1_t1_in += alt(MUL_in)
	c_t3_t5_t1_t1 = S.Task('c_t3_t5_t1_t1', length=7, delay_cost=1)
	c_t3_t5_t1_t1 += alt(MUL)
	S += c_t3_t5_t1_t1>=c_t3_t5_t1_t1_in

	c_t3_t5_t1_t1_mem0 = S.Task('c_t3_t5_t1_t1_mem0', length=1, delay_cost=1)
	c_t3_t5_t1_t1_mem0 += ADD_mem[3]
	S += 77 < c_t3_t5_t1_t1_mem0
	S += c_t3_t5_t1_t1_mem0 <= c_t3_t5_t1_t1

	c_t3_t5_t1_t1_mem1 = S.Task('c_t3_t5_t1_t1_mem1', length=1, delay_cost=1)
	c_t3_t5_t1_t1_mem1 += ADD_mem[0]
	S += 81 < c_t3_t5_t1_t1_mem1
	S += c_t3_t5_t1_t1_mem1 <= c_t3_t5_t1_t1

	c_t3_t5_t1_t2 = S.Task('c_t3_t5_t1_t2', length=1, delay_cost=1)
	c_t3_t5_t1_t2 += alt(ADD)

	c_t3_t5_t1_t2_mem0 = S.Task('c_t3_t5_t1_t2_mem0', length=1, delay_cost=1)
	c_t3_t5_t1_t2_mem0 += ADD_mem[3]
	S += 76 < c_t3_t5_t1_t2_mem0
	S += c_t3_t5_t1_t2_mem0 <= c_t3_t5_t1_t2

	c_t3_t5_t1_t2_mem1 = S.Task('c_t3_t5_t1_t2_mem1', length=1, delay_cost=1)
	c_t3_t5_t1_t2_mem1 += ADD_mem[3]
	S += 77 < c_t3_t5_t1_t2_mem1
	S += c_t3_t5_t1_t2_mem1 <= c_t3_t5_t1_t2

	c_t3_t5_t1_t3 = S.Task('c_t3_t5_t1_t3', length=1, delay_cost=1)
	c_t3_t5_t1_t3 += alt(ADD)

	c_t3_t5_t1_t3_mem0 = S.Task('c_t3_t5_t1_t3_mem0', length=1, delay_cost=1)
	c_t3_t5_t1_t3_mem0 += ADD_mem[0]
	S += 80 < c_t3_t5_t1_t3_mem0
	S += c_t3_t5_t1_t3_mem0 <= c_t3_t5_t1_t3

	c_t3_t5_t1_t3_mem1 = S.Task('c_t3_t5_t1_t3_mem1', length=1, delay_cost=1)
	c_t3_t5_t1_t3_mem1 += ADD_mem[0]
	S += 81 < c_t3_t5_t1_t3_mem1
	S += c_t3_t5_t1_t3_mem1 <= c_t3_t5_t1_t3

	c_t3_t5_t20 = S.Task('c_t3_t5_t20', length=1, delay_cost=1)
	c_t3_t5_t20 += alt(ADD)

	c_t3_t5_t20_mem0 = S.Task('c_t3_t5_t20_mem0', length=1, delay_cost=1)
	c_t3_t5_t20_mem0 += ADD_mem[2]
	S += 74 < c_t3_t5_t20_mem0
	S += c_t3_t5_t20_mem0 <= c_t3_t5_t20

	c_t3_t5_t20_mem1 = S.Task('c_t3_t5_t20_mem1', length=1, delay_cost=1)
	c_t3_t5_t20_mem1 += ADD_mem[3]
	S += 76 < c_t3_t5_t20_mem1
	S += c_t3_t5_t20_mem1 <= c_t3_t5_t20

	c_t3_t5_t21 = S.Task('c_t3_t5_t21', length=1, delay_cost=1)
	c_t3_t5_t21 += alt(ADD)

	c_t3_t5_t21_mem0 = S.Task('c_t3_t5_t21_mem0', length=1, delay_cost=1)
	c_t3_t5_t21_mem0 += ADD_mem[0]
	S += 75 < c_t3_t5_t21_mem0
	S += c_t3_t5_t21_mem0 <= c_t3_t5_t21

	c_t3_t5_t21_mem1 = S.Task('c_t3_t5_t21_mem1', length=1, delay_cost=1)
	c_t3_t5_t21_mem1 += ADD_mem[3]
	S += 77 < c_t3_t5_t21_mem1
	S += c_t3_t5_t21_mem1 <= c_t3_t5_t21

	c_t3_t5_t30 = S.Task('c_t3_t5_t30', length=1, delay_cost=1)
	c_t3_t5_t30 += alt(ADD)

	c_t3_t5_t30_mem0 = S.Task('c_t3_t5_t30_mem0', length=1, delay_cost=1)
	c_t3_t5_t30_mem0 += ADD_mem[0]
	S += 78 < c_t3_t5_t30_mem0
	S += c_t3_t5_t30_mem0 <= c_t3_t5_t30

	c_t3_t5_t30_mem1 = S.Task('c_t3_t5_t30_mem1', length=1, delay_cost=1)
	c_t3_t5_t30_mem1 += ADD_mem[0]
	S += 80 < c_t3_t5_t30_mem1
	S += c_t3_t5_t30_mem1 <= c_t3_t5_t30

	c_t3_t5_t31 = S.Task('c_t3_t5_t31', length=1, delay_cost=1)
	c_t3_t5_t31 += alt(ADD)

	c_t3_t5_t31_mem0 = S.Task('c_t3_t5_t31_mem0', length=1, delay_cost=1)
	c_t3_t5_t31_mem0 += ADD_mem[3]
	S += 79 < c_t3_t5_t31_mem0
	S += c_t3_t5_t31_mem0 <= c_t3_t5_t31

	c_t3_t5_t31_mem1 = S.Task('c_t3_t5_t31_mem1', length=1, delay_cost=1)
	c_t3_t5_t31_mem1 += ADD_mem[0]
	S += 81 < c_t3_t5_t31_mem1
	S += c_t3_t5_t31_mem1 <= c_t3_t5_t31

	solvers.mip.solve(S,msg=1,kind='CPLEX',ratio_gap=1.01)

	solution = [['hoge']*len(S.solution()[1]) for i in range(len(S.solution()))]
	for i in range(len(S.solution())):
		for j in range(len(S.solution()[i])):
			solution[i][j]=str(S.solution()[i][j])
	print(solution)

	cycles = int(solution[-1][3])

	pic_file_name = "/mnt/rose/usr1/fukuda/pairing_automation_design2/bls24-1032/scheduling/SQR_mul1_add4/SQR_4.png"
	if(S.solution() != []):
		plotters.matplotlib.plot(S,img_filename=pic_file_name, vertical_text=True, fig_size=(cycles*0.25+3, 5), show_task_labels=False)

	return solution
